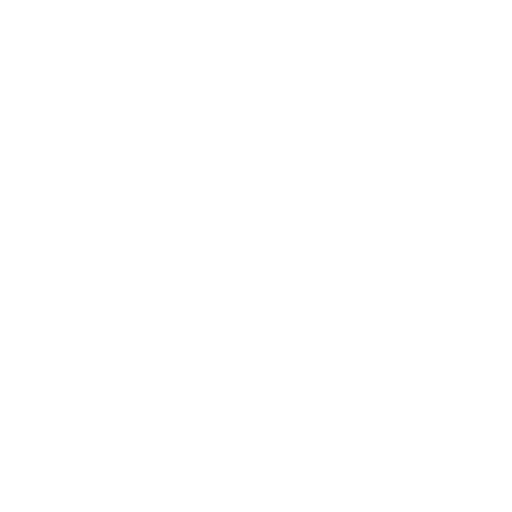
t = 0.00 s
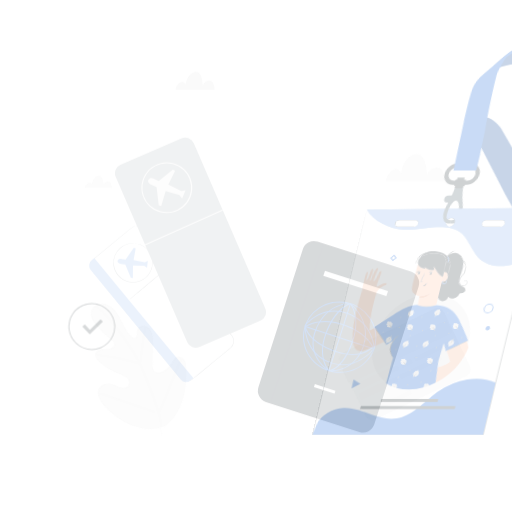
t = 0.23 s
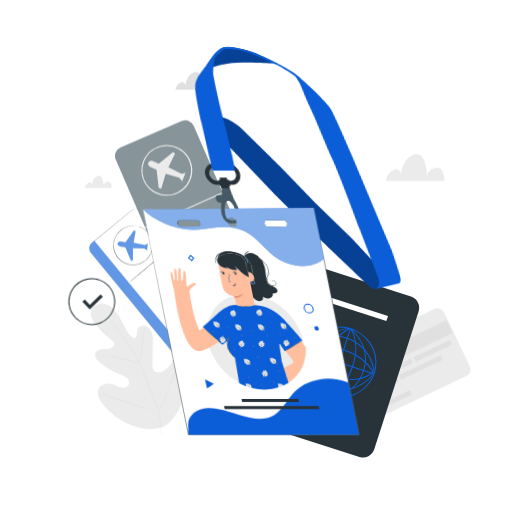
t = 0.68 s
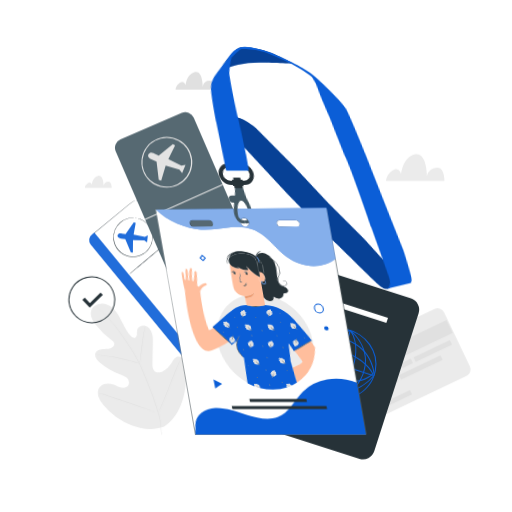
t = 0.90 s
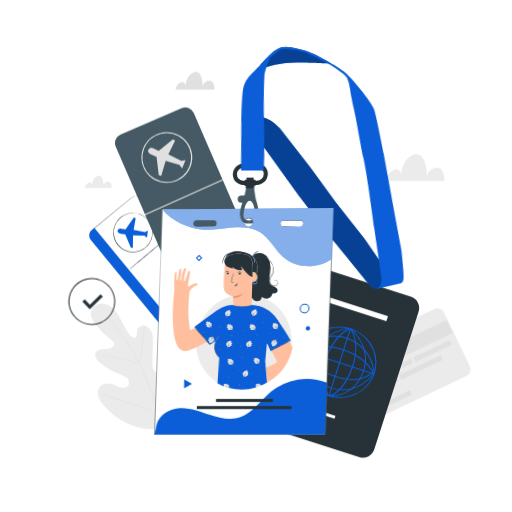
t = 1.20 s
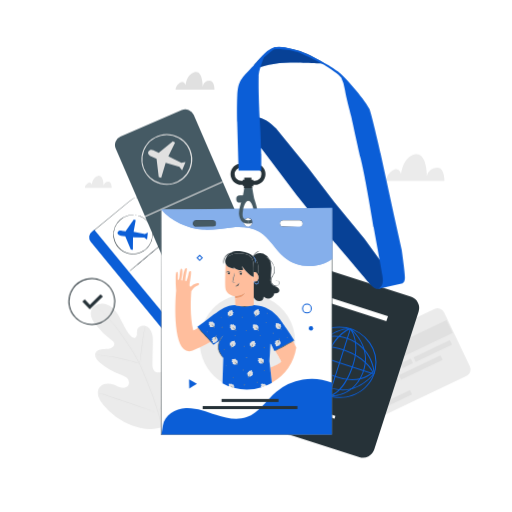
t = 1.50 s

The animated SVG that drew these frames (rendered in a browser with its animation timeline set to each time). Animation: 4 CSS @keyframes rules; one cycle of 1.50 s.

<svg class="animated" id="freepik_stories-id-card" xmlns="http://www.w3.org/2000/svg" viewBox="0 0 500 500" version="1.1" xmlns:xlink="http://www.w3.org/1999/xlink" xmlns:svgjs="http://svgjs.com/svgjs"><style>svg#freepik_stories-id-card:not(.animated) .animable {opacity: 0;}svg#freepik_stories-id-card.animated #freepik--background-complete--inject-1 {animation: 1s 1 forwards cubic-bezier(.36,-0.01,.5,1.38) fadeIn;animation-delay: 0s;}svg#freepik_stories-id-card.animated #freepik--Icon--inject-1 {animation: 1s 1 forwards cubic-bezier(.36,-0.01,.5,1.38) slideUp;animation-delay: 0s;}svg#freepik_stories-id-card.animated #freepik--Tickets--inject-1 {animation: 1.5s 1 forwards cubic-bezier(.36,-0.01,.5,1.38) slideUp;animation-delay: 0s;}svg#freepik_stories-id-card.animated #freepik--Passport--inject-1 {animation: 1s 1 forwards cubic-bezier(.36,-0.01,.5,1.38) slideDown;animation-delay: 0s;}svg#freepik_stories-id-card.animated #freepik--id-card--inject-1 {animation: 1.5s 1 forwards cubic-bezier(.36,-0.01,.5,1.38) lightSpeedRight;animation-delay: 0s;}            @keyframes fadeIn {                0% {                    opacity: 0;                }                100% {                    opacity: 1;                }            }                    @keyframes slideUp {                0% {                    opacity: 0;                    transform: translateY(30px);                }                100% {                    opacity: 1;                    transform: inherit;                }            }                    @keyframes slideDown {                0% {                    opacity: 0;                    transform: translateY(-30px);                }                100% {                    opacity: 1;                    transform: translateY(0);                }            }                    @keyframes lightSpeedRight {              from {                transform: translate3d(50%, 0, 0) skewX(-20deg);                opacity: 0;              }              60% {                transform: skewX(10deg);                opacity: 1;              }              80% {                transform: skewX(-2deg);              }              to {                opacity: 1;                transform: translate3d(0, 0, 0);              }            }        </style><g id="freepik--background-complete--inject-1" class="animable" style="transform-origin: 272.373px 247.376px;"><path d="M160.24,416.67c17.71-11.82,22-34.19,21.66-54.36-.07-3.37.36-6.91-1.22-9.88s-5.32-5.05-8.4-3.68c-2.55,1.14-3.7,4-5.15,6.41a19.87,19.87,0,0,1-8.11,7.42c-2.19,1.08-4.89,1.72-7,.52-2.92-1.65-3.21-5.66-3.13-9q.19-9.34.4-18.71c.08-3.34.14-6.76-.86-9.95s-3.29-6.18-6.51-7.12-7.23.84-8,4.1a32.1,32.1,0,0,0-.16,4.17c-.11,1.39-.79,2.91-2.14,3.28s-2.7-.6-3.7-1.59c-3.44-3.43-5.75-7.82-7.9-12.18s-4.24-8.83-7.36-12.56-7.47-6.72-12.32-7.06S90.3,299,89,303.69s1.41,9.53,4.39,13.4a75.37,75.37,0,0,0,15.52,15.06,6.17,6.17,0,0,1,2.6,2.83c.7,2.24-1.48,4.43-3.72,5.13-2.54.79-5.28.49-7.93.76s-5.53,1.38-6.57,3.83c-1.44,3.4,1.4,7,4.22,9.42a65,65,0,0,0,19,11.22c2.48.93,5.09,1.76,7.08,3.52s3.15,4.79,1.9,7.13-4.38,3.05-7,2.53-4.92-1.95-7.4-2.92c-4.63-1.8-10.65-1.57-13.7,2.36-2,2.58-2.23,6.22-1.29,9.35a24.45,24.45,0,0,0,5,8.34,65.09,65.09,0,0,0,27.54,19.73c10.75,3.86,20.75,5,31.55,1.29" style="fill: rgb(235, 235, 235); transform-origin: 135.292px 357.694px;" id="el4m218ak7io4" class="animable"></path><path d="M157.79,424.48c-.62-8,.2-10.31-2.67-20.51a299,299,0,0,0-11.57-32.46l-3.47-8.36c-1.15-2.74-2.28-5.45-3.56-8a149.55,149.55,0,0,0-8.2-14.46c-2.84-4.48-5.69-8.63-8.39-12.49s-5.3-7.4-7.8-10.53a121,121,0,0,0-12.91-13.9c-1.64-1.52-3-2.65-3.86-3.42l-1-.85a3.12,3.12,0,0,0-.36-.28,4.36,4.36,0,0,0,.33.31l1,.9c.88.79,2.18,1.95,3.8,3.49a125.92,125.92,0,0,1,12.76,14c2.47,3.14,5,6.69,7.73,10.55s5.52,8,8.34,12.5a149.11,149.11,0,0,1,8.15,14.43c1.27,2.57,2.4,5.27,3.54,8s2.3,5.53,3.47,8.35a303.62,303.62,0,0,1,11.59,32.39c2.88,10.18,2.1,12.45,2.76,20.42" style="fill: rgb(224, 224, 224); transform-origin: 125.895px 361.89px;" id="elgz1crlu1xtq" class="animable"></path><path d="M136.39,355.06a7.63,7.63,0,0,0,.33-1.43c.19-.92.42-2.27.68-3.93.52-3.33,1.08-7.94,1.7-13s1.26-9.7,1.85-13c.29-1.66.54-3,.73-3.91a7.56,7.56,0,0,0,.23-1.45,8.65,8.65,0,0,0-.42,1.4c-.25.91-.55,2.24-.89,3.89-.69,3.3-1.39,7.9-2,13s-1.15,9.62-1.56,13c-.21,1.6-.38,2.92-.51,4A9,9,0,0,0,136.39,355.06Z" style="fill: rgb(224, 224, 224); transform-origin: 139.15px 336.7px;" id="elu0cshv6hupn" class="animable"></path><path d="M92.92,346.37a1.62,1.62,0,0,0,.45.08l1.29.13c1.12.1,2.73.26,4.73.51,4,.47,9.47,1.33,15.48,2.54s11.4,2.56,15.26,3.64c1.94.53,3.5,1,4.57,1.33L136,355a2,2,0,0,0,.44.1s-.13-.08-.41-.19l-1.21-.46c-1.06-.38-2.61-.9-4.54-1.48-3.85-1.18-9.24-2.57-15.26-3.8s-11.53-2-15.54-2.4c-2-.2-3.63-.3-4.76-.35l-1.3,0A1.23,1.23,0,0,0,92.92,346.37Z" style="fill: rgb(224, 224, 224); transform-origin: 114.68px 350.732px;" id="el4yfy5ackqke" class="animable"></path><path d="M154.64,403.15a2.22,2.22,0,0,0,.3-.52l.76-1.55c.66-1.35,1.56-3.32,2.64-5.77,2.17-4.91,5-11.77,7.94-19.38s5.71-14.48,7.8-19.42c1-2.41,1.87-4.39,2.49-5.83.27-.65.5-1.17.67-1.59a2.12,2.12,0,0,0,.2-.57,5,5,0,0,0-.29.53l-.76,1.55c-.66,1.35-1.56,3.32-2.64,5.77-2.17,4.9-5,11.76-7.94,19.38s-5.72,14.48-7.8,19.41L155.52,401c-.28.65-.5,1.17-.67,1.59A3.86,3.86,0,0,0,154.64,403.15Z" style="fill: rgb(224, 224, 224); transform-origin: 166.04px 375.835px;" id="elnhp18npv91" class="animable"></path><path d="M97,383.87a3.73,3.73,0,0,0,.57.23l1.68.57,6.18,2.06c5.21,1.74,12.39,4.24,20.3,7s15.12,5.22,20.37,6.88c2.63.83,4.75,1.48,6.23,1.91L154,403a2.74,2.74,0,0,0,.6.13,3.73,3.73,0,0,0-.57-.23l-1.68-.57-6.18-2.06c-5.21-1.74-12.39-4.24-20.31-7s-15.12-5.23-20.36-6.88c-2.63-.83-4.75-1.49-6.23-1.91L97.6,384A2.74,2.74,0,0,0,97,383.87Z" style="fill: rgb(224, 224, 224); transform-origin: 125.8px 393.5px;" id="elalq1jd5ckn" class="animable"></path><g id="elyb7fym2hl3p"><rect x="339.09" y="319.39" width="112.68" height="72.55" rx="6.99" style="fill: rgb(235, 235, 235); transform-origin: 395.43px 355.665px; transform: rotate(-25.48deg);" class="animable"></rect></g><g id="elteq7nlmb0h7"><rect x="331.84" y="336.13" width="112.68" height="13.99" style="fill: rgb(224, 224, 224); transform-origin: 388.18px 343.125px; transform: rotate(-25.48deg);" class="animable"></rect></g><g id="elmzzadsotfg"><rect x="346.47" y="365.92" width="44.81" height="4.82" style="fill: rgb(224, 224, 224); transform-origin: 368.875px 368.33px; transform: rotate(-25.48deg);" class="animable"></rect></g><g id="elidlpvdwavya"><rect x="388.47" y="356.57" width="44.81" height="4.82" style="fill: rgb(224, 224, 224); transform-origin: 410.875px 358.98px; transform: rotate(-25.48deg);" class="animable"></rect></g><g id="elndk71epyb9g"><rect x="358.65" y="390.3" width="44.81" height="4.82" style="fill: rgb(224, 224, 224); transform-origin: 381.055px 392.71px; transform: rotate(-25.48deg);" class="animable"></rect></g><g id="elar8tq925kxi"><rect x="391.56" y="352.45" width="11.12" height="4.82" style="fill: rgb(224, 224, 224); transform-origin: 397.12px 354.86px; transform: rotate(-25.48deg);" class="animable"></rect></g><g id="el331fb529m2h"><rect x="403.03" y="340.3" width="39.18" height="4.82" style="fill: rgb(224, 224, 224); transform-origin: 422.62px 342.71px; transform: rotate(-25.48deg);" class="animable"></rect></g><g id="elzstnn2i5w"><rect x="350.84" y="376.06" width="39.18" height="4.82" style="fill: rgb(224, 224, 224); transform-origin: 370.43px 378.47px; transform: rotate(-25.48deg);" class="animable"></rect></g><path d="M377,176.71h57.1s0-13.07-6.74-13.07a10.38,10.38,0,0,0-10.47,8.1s0-24.4-12.28-20.82c-11.61,3.39-12.93,19-12.93,19s-2.09-7.86-8.39-3.43S377,176.71,377,176.71Z" style="fill: rgb(235, 235, 235); transform-origin: 405.55px 163.636px;" id="el079lekanlikj" class="animable"></path><path d="M171.46,87.6h38s0-8.71-4.48-8.71a6.91,6.91,0,0,0-7,5.4s0-16.24-8.18-13.86c-7.73,2.26-8.6,12.65-8.6,12.65s-1.4-5.23-5.59-2.28S171.46,87.6,171.46,87.6Z" style="fill: rgb(224, 224, 224); transform-origin: 190.46px 78.8959px;" id="elq7n7emtfoo9" class="animable"></path><path d="M82.85,183.53h26.2s0-6-3.1-6a4.76,4.76,0,0,0-4.8,3.72s0-11.19-5.63-9.55c-5.33,1.55-5.94,8.72-5.94,8.72s-1-3.61-3.84-1.58A6.23,6.23,0,0,0,82.85,183.53Z" style="fill: rgb(235, 235, 235); transform-origin: 95.95px 177.533px;" id="elxec2r71dtjj" class="animable"></path></g><g id="freepik--Icon--inject-1" class="animable" style="transform-origin: 89.6589px 294.41px;"><path d="M89.64,317.28a22.87,22.87,0,1,1,21.11-31.69c.08.22,2.09,5.34,1.75,9.06a22.85,22.85,0,0,1-22.86,22.63Zm0-44.74a21.88,21.88,0,1,0,21.88,22.08v0c.32-3.49-1.67-8.57-1.69-8.62a21.88,21.88,0,0,0-20.2-13.42Z" style="fill: rgb(38, 50, 56); transform-origin: 89.6589px 294.41px;" id="el129gzr8lajii" class="animable"></path><polygon points="87.61 302.11 80.41 294.36 82.74 292.19 87.71 297.54 98.15 287.27 100.39 289.54 87.61 302.11" style="fill: rgb(38, 50, 56); transform-origin: 90.4px 294.69px;" id="elcrqbqmzi3mm" class="animable"></polygon></g><g id="freepik--Tickets--inject-1" class="animable animator-active" style="transform-origin: 172.401px 227.386px;"><g id="els7wchgcna6f"><rect x="125.86" y="192.66" width="65.07" height="151.96" rx="8.91" style="fill: rgb(255, 255, 255); transform-origin: 158.395px 268.64px; transform: rotate(-39.43deg);" class="animable"></rect></g><path d="M140.94,196.17a2.81,2.81,0,0,1-.2-.2c-.13-.12-.3-.33-.56-.57a8.84,8.84,0,0,0-10.69-1.11,32.52,32.52,0,0,0-2.93,2.3L92,225.15a8.73,8.73,0,0,0-2.53,9.79,10.25,10.25,0,0,0,2,3.17l10.25,12.44L124.29,278l51.77,62.93a9.76,9.76,0,0,0,1.94,1.75,9.47,9.47,0,0,0,2.38,1.08,8.63,8.63,0,0,0,5.13-.13,13.11,13.11,0,0,0,4.36-2.85l4.09-3.36L210,324.23l7.83-6.43c1.29-1.07,2.58-2.12,3.86-3.17l1.91-1.58a24.06,24.06,0,0,0,1.85-1.59,8.68,8.68,0,0,0,2-8.77,9,9,0,0,0-1-2.09c-.44-.62-1-1.24-1.47-1.85l-3-3.65-42.22-51.45-28.43-34.71-7.71-9.45-2-2.47c-.45-.56-.66-.85-.66-.85s.24.27.7.82l2,2.43c1.78,2.16,4.41,5.32,7.78,9.39L180,243.42l42.31,51.37,3,3.65c.5.62,1,1.21,1.49,1.89a9.4,9.4,0,0,1,1.09,2.2,9.21,9.21,0,0,1-2.1,9.28,23.83,23.83,0,0,1-1.88,1.63L222,315l-3.86,3.18-7.82,6.43-16.06,13.21-4.09,3.37c-.7.55-1.34,1.13-2.09,1.67a8.65,8.65,0,0,1-2.43,1.26,9.1,9.1,0,0,1-5.44.14,9.71,9.71,0,0,1-2.52-1.14,10.44,10.44,0,0,1-2.07-1.86l-51.73-63-22.57-27.49L91.12,238.36a10.6,10.6,0,0,1-2.07-3.28,9.18,9.18,0,0,1-.58-3.76,9.06,9.06,0,0,1,3.24-6.45l34.72-28.44a32.65,32.65,0,0,1,3-2.3,9,9,0,0,1,8.18-.54,8.77,8.77,0,0,1,2.63,1.77A10,10,0,0,1,140.94,196.17Z" style="fill: rgb(38, 50, 56); transform-origin: 158.407px 268.732px;" id="eltjirmo1451k" class="animable"></path><path d="M92.13,224.49l33.94,41.12,62.8,76.07-3,2.39a6.7,6.7,0,0,1-9.36-1L88.62,236.14a6.94,6.94,0,0,1,1.27-10Z" style="fill: rgb(11, 94, 215); transform-origin: 137.959px 285.009px;" id="el2mjr7ldek8m" class="animable"></path><line x1="125.71" y1="265.61" x2="168.29" y2="229.74" style="fill: rgb(255, 255, 255); transform-origin: 147px 247.675px;" id="el2e9mnvujt3y" class="animable"></line><path d="M168.29,229.74c.09.11-9.36,8.23-21.12,18.13s-21.36,17.85-21.46,17.74,9.37-8.23,21.13-18.14S168.2,229.63,168.29,229.74Z" style="fill: rgb(38, 50, 56); transform-origin: 147px 247.675px;" id="elmrq3qpz5ex" class="animable"></path><g id="elbkexnuktd9b"><circle cx="129.98" cy="228.9" r="19.05" style="fill: rgb(255, 255, 255); transform-origin: 129.98px 228.9px; transform: rotate(-47.24deg);" class="animable"></circle></g><path d="M134.07,210.29a1.44,1.44,0,0,1-.31,0l-.9-.13a10.48,10.48,0,0,0-1.46-.14,13.08,13.08,0,0,0-2,0,18.15,18.15,0,0,0-5.36,1,19.08,19.08,0,0,0-6.26,3.56,18.86,18.86,0,0,0-6.43,16.84,17.68,17.68,0,0,0,1.49,5.2,16.78,16.78,0,0,0,3,4.73,18.72,18.72,0,0,0,21.7,4.77,20.85,20.85,0,0,0,2.52-1.33,19.85,19.85,0,0,0,2.23-1.7,17.73,17.73,0,0,0,3.53-4.09,18.92,18.92,0,0,0-3-23.84,18.21,18.21,0,0,0-4.45-3.15,15.22,15.22,0,0,0-1.83-.82,11,11,0,0,0-1.38-.48l-.87-.26a1.21,1.21,0,0,1-.29-.11,1.11,1.11,0,0,1,.3.06l.89.21a9.09,9.09,0,0,1,1.41.44,13.37,13.37,0,0,1,1.86.78,17.94,17.94,0,0,1,4.56,3.12,19.22,19.22,0,0,1,6.14,14.59,19.27,19.27,0,0,1-3,9.71,18,18,0,0,1-3.6,4.22,20.89,20.89,0,0,1-2.29,1.74,20,20,0,0,1-2.59,1.37,19.18,19.18,0,0,1-22.29-4.89,18,18,0,0,1-3.12-4.87,18.17,18.17,0,0,1-1.5-5.34,19.3,19.3,0,0,1,1.38-10.06,19.2,19.2,0,0,1,11.68-10.67,17.57,17.57,0,0,1,5.46-.92,12.66,12.66,0,0,1,2,.07,8.54,8.54,0,0,1,1.47.19l.89.17Z" style="fill: rgb(38, 50, 56); transform-origin: 129.887px 229.037px;" id="elw06ke1zesog" class="animable"></path><path d="M114.81,227.17s-.66,2.49,3.36,3l4.17.55,5.42,13,2,.11.12-12.07,11,.16,2.73,1.91.77-6.73-2.9,1.46-11-2.11,2.05-11.58-1.92-.43-8,11.49-3.64-.65S115.48,224.11,114.81,227.17Z" style="fill: rgb(11, 94, 215); transform-origin: 129.575px 229.135px;" id="elveqpiv0q74" class="animable"></path><path d="M189.16,112.14l69.9,161.53a8.9,8.9,0,0,1-4.64,11.71L194.6,311.27a8.9,8.9,0,0,1-11.71-4.64L113,145.11a8.91,8.91,0,0,1,4.64-11.71l59.82-25.89A8.91,8.91,0,0,1,189.16,112.14Z" style="fill: rgb(69, 90, 100); transform-origin: 186.032px 209.393px;" id="elbfilesl72z" class="animable"></path><path d="M162.78,180.58a24.84,24.84,0,1,1,7.12-1A24.73,24.73,0,0,1,162.78,180.58Zm.08-48.6a23.79,23.79,0,1,0,11.28,2.86A23.84,23.84,0,0,0,162.86,132Z" style="fill: rgb(224, 224, 224); transform-origin: 162.921px 155.74px;" id="els2cppwab1rf" class="animable"></path><path d="M144.92,148s-1.68,2.82,3.05,4.91l4.92,2.14L155,172.88l2.43.84L161.78,159,175.19,163l2.67,3.3,3.32-8-4.07.78-12.69-6.44L171,139.19,168.8,138,155,149.28l-4.23-2.08S146.82,144.48,144.92,148Z" style="fill: rgb(224, 224, 224); transform-origin: 162.905px 155.86px;" id="elhgwooc6xi8j" class="animable"></path><g id="el5jmpxfxf02p"><rect x="138.08" y="194.01" width="83.01" height="1" style="fill: rgb(224, 224, 224); transform-origin: 179.585px 194.51px; transform: rotate(-24.16deg);" class="animable"></rect></g></g><g id="freepik--Passport--inject-1" class="animable" style="transform-origin: 330.545px 353.4px;"><g id="ele080vq6e5ws"><rect x="271.15" y="271.16" width="118.79" height="164.48" rx="11.49" style="fill: rgb(38, 50, 56); transform-origin: 330.545px 353.4px; transform: rotate(17.82deg);" class="animable"></rect></g><path d="M332.1,388.67a37.53,37.53,0,0,1-7-.68c-19.43-3.77-32.25-22.19-28.59-41.05a34.09,34.09,0,0,1,15-22.2,36.63,36.63,0,0,1,49.81,9.66,34.16,34.16,0,0,1,5.63,26.2l-.49-.09.49.09C363.72,377.17,348.84,388.67,332.1,388.67Zm-.86-68.8a35,35,0,0,0-19.2,5.71,33.12,33.12,0,0,0-14.58,21.55c-3.56,18.32,8.91,36.21,27.8,39.87a35.62,35.62,0,0,0,6.84.67c16.27,0,30.73-11.16,33.85-27.26h0A33.14,33.14,0,0,0,360.48,335a35.18,35.18,0,0,0-22.33-14.43A36.11,36.11,0,0,0,331.24,319.87Z" style="fill: rgb(11, 94, 215); transform-origin: 331.73px 353.775px;" id="el35abgileh9y" class="animable"></path><path d="M334.6,381.28a36,36,0,0,1-12.07-2.13c-26.09-9.16-25.15-36.61-25.14-36.88v-.16l.1-.12c.16-.21,16.28-21.16,41.83-12s26.58,34.2,26.59,34.45v.17l-.1.14C365.68,365,353.75,381.28,334.6,381.28Zm-36.22-38.81c0,2.21.12,27.19,24.48,35.74s40.61-12,42-13.89c-.13-2.19-2.14-24.84-25.92-33.38S299.74,340.77,298.38,342.47Z" style="fill: rgb(11, 94, 215); transform-origin: 331.647px 354.477px;" id="el5xuj293ehey" class="animable"></path><path d="M343.81,371.35a48.41,48.41,0,0,1-16.75-3.25c-27.89-10.26-29.31-24.07-29.36-24.65l0-.29.24-.16c.14-.1,14.65-9.92,37.79-1.74s28.54,21.36,28.76,21.92l.11.28-.2.23C364.3,363.79,357.65,371.35,343.81,371.35Zm-45.07-27.69c.38,2,3.64,14.3,28.66,23.5,22.82,8.39,34.35-2.18,36-3.89-.93-2-7.24-13.7-28-21.07C314.39,334.78,300.75,342.41,298.74,343.66Z" style="fill: rgb(11, 94, 215); transform-origin: 331.15px 354.679px;" id="elyh3ipe094t" class="animable"></path><g id="elxwmpgsprpcr"><rect x="330.61" y="319.5" width="1" height="69.21" style="fill: rgb(11, 94, 215); transform-origin: 331.11px 354.105px; transform: rotate(-71.99deg);" class="animable"></rect></g><path d="M323.5,387.1a18.07,18.07,0,0,1-2.39-.12l-.19-.06c-.23-.14-22.89-14-13.45-39.49,5.46-14.76,14.6-21.29,21.31-24.16a31.49,31.49,0,0,1,13.43-2.73h.15l.12.09c.23.17,22.46,17.63,12.38,43.38-5.26,13.44-14.15,19-20.68,21.25A33.12,33.12,0,0,1,323.5,387.1Zm-2.15-1.1c1.67.17,23.13,1.8,32.58-22.35s-10.2-40.71-11.94-42.12c-2-.08-23.82-.15-33.59,26.25C299.55,371.71,319.82,385,321.35,386Z" style="fill: rgb(11, 94, 215); transform-origin: 331.326px 353.818px;" id="elek8b5snf6r" class="animable"></path><path d="M321,387l-.15-.16c-.12-.12-11.8-12.8-3.39-35.91,9.71-26.7,24-30.23,24.64-30.37l.3-.07.2.24c.1.13,10.63,13.48,2,37.77-10,28-22.81,28.49-23.36,28.5Zm21-65.38c-2.12.68-14.88,5.64-23.61,29.65-4.29,11.79-3.19,20.67-1.5,26a25.35,25.35,0,0,0,4.52,8.67c1.71-.21,13.18-2.51,22.2-27.82,4.43-12.4,3.7-21.75,2.31-27.4A27.16,27.16,0,0,0,342,321.61Z" style="fill: rgb(11, 94, 215); transform-origin: 331.207px 353.745px;" id="elr1q6lc2qte" class="animable"></path><g id="el61rctdcf6mj"><rect x="297.31" y="353.26" width="68.74" height="1" style="fill: rgb(11, 94, 215); transform-origin: 331.68px 353.76px; transform: rotate(-72.26deg);" class="animable"></rect></g><g id="el0jewk5bd2rc7"><rect x="306.47" y="402.72" width="21.14" height="2.96" style="fill: rgb(255, 255, 255); transform-origin: 317.04px 404.2px; transform: rotate(17.82deg);" class="animable"></rect></g><path d="M263.75,418.31c-.14-.05,11.44-35,25.86-78.07s26.23-78,26.37-77.91-11.45,35-25.87,78.07S263.88,418.35,263.75,418.31Z" style="fill: rgb(38, 50, 56); transform-origin: 289.865px 340.32px;" id="el82d81v89p4u" class="animable"></path><g id="elvimohp6s7sq"><rect x="314.98" y="298.61" width="64.63" height="5.36" style="fill: rgb(255, 255, 255); transform-origin: 347.295px 301.29px; transform: rotate(17.82deg);" class="animable"></rect></g></g><g id="freepik--id-card--inject-1" class="animable" style="transform-origin: 276.397px 235.289px;"><path d="M246.23,182.68s1.55,9.73,2.22,11.86,3.92,10.85,2.91,16.1-3.74,8.12-8.92,7.58l-.12-3s5.46,0,5.68-4.36-1-11.41-3.57-13.87a4.16,4.16,0,0,0-2.8-1.23V182.68Z" style="fill: rgb(69, 90, 100); transform-origin: 246.591px 200.482px;" id="elo5lb72yxrip" class="animable"></path><path d="M317.55,62.23s-27.63-1.33-34-1.17a102.12,102.12,0,0,0-21,2.17c-8,1.8-13.49,4.06-16.35,6.83l2-6.55s14.14-17.1,21.75-17.5,21.43,2.6,29.84,6.61S317.55,62.23,317.55,62.23Z" style="fill: rgb(11, 94, 215); transform-origin: 281.875px 58.0171px;" id="elk3ymsfdx8ua" class="animable"></path><g id="elq6pnwx1s11"><path d="M317.55,62.23s-27.63-1.33-34-1.17a102.12,102.12,0,0,0-21,2.17c-8,1.8-13.49,4.06-16.35,6.83l2-6.55s14.14-17.1,21.75-17.5,21.43,2.6,29.84,6.61S317.55,62.23,317.55,62.23Z" style="opacity: 0.3; transform-origin: 281.875px 58.0171px;" class="animable"></path></g><path d="M377,262.19l-21.08-29-29.12-35.36-26.49-34.72L269.11,124.9s-13.59-14.15-22.32-9.43a8.62,8.62,0,0,0-2.21,6.21l1.22,12.15c-.08-.85,9.86,11.45,9.86,11.45l33.84,44.93,35.64,44.38s31.62,37.31,34.53,40.77,7.49,8.74,12.21,6.11a8.45,8.45,0,0,0,3.88-10.27C374.79,268.57,377,262.19,377,262.19Z" style="fill: rgb(11, 94, 215); transform-origin: 310.785px 198.343px;" id="elbzbt9trkwa5" class="animable"></path><g id="elog1cl4n30x7"><path d="M377,262.19l-21.08-29-29.12-35.36-26.49-34.72L269.11,124.9s-13.59-14.15-22.32-9.43a8.62,8.62,0,0,0-2.21,6.21l1.22,12.15c-.08-.85,9.86,11.45,9.86,11.45l33.84,44.93,35.64,44.38s31.62,37.31,34.53,40.77,7.49,8.74,12.21,6.11a8.45,8.45,0,0,0,3.88-10.27C374.79,268.57,377,262.19,377,262.19Z" style="opacity: 0.3; transform-origin: 310.785px 198.343px;" class="animable"></path></g><path d="M392.65,246.57h0c-.17-1.23-.28-2-.28-2l-7.61-34.33-13.19-60.7s-8.29-36.55-10.89-43.15S338.46,76.3,331,70.58c-2.38-1.81-8.27-5.76-11.26-7.47h0s-20.2-12.26-34.53-15.3S265.48,43.26,253.08,58l-1.62,3.53s14.16-12.36,16.32-13.27,13.49-.23,21.88,2.38,26.76,12.52,26.83,12.56c4.42,2.73,15.4,9.75,16.68,12.62a36.47,36.47,0,0,1,3.61,11.62c1.34,8.2,4.45,19,6.35,27,0,0,7.79,35.79,8.61,38.69,4.22,14.76,13.09,68.45,13.09,68.45s8.27,44.87,8.55,47.37,2.2,10-4.1,13.17l23.93-5.55s2.08-.55,2.22-5.13C395.54,267.76,393.42,252.12,392.65,246.57Z" style="fill: rgb(11, 94, 215); transform-origin: 323.447px 163.964px;" id="elnkgpp5t8w3" class="animable"></path><path d="M157.6,204.62V424.51H324.2V204.62ZM208,221.5H191.76a3.27,3.27,0,1,1,0-6.53H208a3.27,3.27,0,0,1,0,6.53Zm34.23,0a4.38,4.38,0,1,1,4.38-4.38A4.38,4.38,0,0,1,242.21,221.5Zm50.35,0H276.33a3.27,3.27,0,0,1,0-6.53h16.23a3.27,3.27,0,0,1,0,6.53Z" style="fill: rgb(255, 255, 255); transform-origin: 240.9px 314.565px;" id="elgflcuif2ndd" class="animable"></path><path d="M157.6,204.62V424.51H324.2V204.62ZM208,221.5H191.76a3.27,3.27,0,1,1,0-6.53H208a3.27,3.27,0,0,1,0,6.53Zm34.23,0a4.38,4.38,0,1,1,4.38-4.38A4.38,4.38,0,0,1,242.21,221.5Zm50.35,0H276.33a3.27,3.27,0,0,1,0-6.53h16.23a3.27,3.27,0,0,1,0,6.53Z" style="fill: none; transform-origin: 240.9px 314.565px;" id="elytihq40omf" class="animable"></path><path d="M292.56,221.5a4.05,4.05,0,0,0,1.88-.73,3.11,3.11,0,0,0-1.31-5.54,16.22,16.22,0,0,0-2,0l-4.49,0-10.31,0a3,3,0,0,0-3,3.2,3,3,0,0,0,3.06,2.83l8.41.06,5.68.08,1.54,0a1.8,1.8,0,0,1,.54.05,2.34,2.34,0,0,1-.54.05l-1.54,0-5.68.08-8.41.06a3.54,3.54,0,0,1-2.39-.89,3.51,3.51,0,0,1-.26-5,3.53,3.53,0,0,1,2.59-1.15l10.31,0,4.49,0a15.85,15.85,0,0,1,2.07.07,3.49,3.49,0,0,1,1.74.92,3.4,3.4,0,0,1,1,3.11,3.3,3.3,0,0,1-1.34,2.08,3.14,3.14,0,0,1-1.46.56A1.47,1.47,0,0,1,292.56,221.5Z" style="fill: rgb(38, 50, 56); transform-origin: 284.409px 218.116px;" id="elnvtw2kul5bf" class="animable"></path><path d="M242.21,221.5c0-.05.39-.05,1-.24a4.34,4.34,0,0,0,2.3-1.6,4.25,4.25,0,0,0,.55-3.95,4.15,4.15,0,0,0-7.78,0,4.22,4.22,0,0,0,.55,3.95,4.36,4.36,0,0,0,2.29,1.6c.66.19,1.05.19,1.05.24s-.1,0-.28,0a3.46,3.46,0,0,1-.82-.08,4.34,4.34,0,0,1-2.53-1.58,4.53,4.53,0,0,1-.71-4.34,4.61,4.61,0,0,1,8.68,0,4.56,4.56,0,0,1-.71,4.34,4.33,4.33,0,0,1-2.54,1.58,3.39,3.39,0,0,1-.81.08C242.31,221.53,242.21,221.52,242.21,221.5Z" style="fill: rgb(38, 50, 56); transform-origin: 242.168px 216.983px;" id="elo8b82la0xw" class="animable"></path><path d="M208,221.5a4.05,4.05,0,0,0,1.88-.73,3.13,3.13,0,0,0,.25-4.75,3.07,3.07,0,0,0-1.55-.79,16.26,16.26,0,0,0-2,0l-4.5,0-10.3,0a3,3,0,0,0-3,3.2,3,3,0,0,0,3.05,2.83l8.42.06,5.67.08,1.54,0a1.73,1.73,0,0,1,.54.05,2.24,2.24,0,0,1-.54.05l-1.54,0-5.67.08-8.42.06a3.55,3.55,0,0,1-2.39-.89,3.51,3.51,0,0,1-.26-5,3.57,3.57,0,0,1,2.6-1.15l10.3,0,4.5,0a15.85,15.85,0,0,1,2.07.07,3.53,3.53,0,0,1,1.74.92,3.44,3.44,0,0,1,1,3.11,3.31,3.31,0,0,1-1.35,2.08,3.1,3.1,0,0,1-1.46.56A1.5,1.5,0,0,1,208,221.5Z" style="fill: rgb(38, 50, 56); transform-origin: 199.852px 218.116px;" id="el4ovg9xwexvf" class="animable"></path><path d="M157.6,204.62l166.6-.22h.22v.22c0,62.19,0,138.06.05,219.87v.28h-.27l-166.6,0h-.24v-.23c.13-130.32.23-217.83.23-219.89,0,2.06.1,89.57.23,219.89l-.23-.24,166.6,0-.26.26v0c0-81.81,0-157.68.05-219.87l.21.21Z" style="fill: rgb(38, 50, 56); transform-origin: 240.915px 314.585px;" id="ele022zcp8068" class="animable"></path><path d="M299.79,306.06a4.77,4.77,0,1,1,4.76-4.77A4.78,4.78,0,0,1,299.79,306.06Zm0-8.54a3.77,3.77,0,1,0,3.76,3.77A3.77,3.77,0,0,0,299.79,297.52Z" style="fill: rgb(11, 94, 215); transform-origin: 299.78px 301.29px;" id="elq1irsqyp9of" class="animable"></path><circle cx="303.67" cy="320.63" r="2.13" style="fill: rgb(11, 94, 215); transform-origin: 303.67px 320.63px;" id="elv2dsrzq6oqd" class="animable"></circle><path d="M195,255.06l-3.17-3.16,3.17-3.17,3.17,3.17Zm-1.75-3.16,1.75,1.75,1.76-1.75L195,250.14Z" style="fill: rgb(11, 94, 215); transform-origin: 195px 251.895px;" id="el8nmr6uv9nl" class="animable"></path><polygon points="184.63 370.56 188.5 372.68 192.36 374.81 188.58 377.09 184.81 379.37 184.72 374.97 184.63 370.56" style="fill: rgb(11, 94, 215); transform-origin: 188.495px 374.965px;" id="elxn9ok28920a" class="animable"></polygon><path d="M268.13,342.82l-.14.08L264.64,336h0l-.54-.12-1,16.92.7,6.27c5.54-2.13,11.11-4.65,10.68-6.07-.23-.75-2.83-5.23-5.84-10.27a2.24,2.24,0,0,1-.67.25Z" style="fill: rgb(235, 235, 235); transform-origin: 268.802px 347.475px;" id="elkj1pjesczss" class="animable"></path><path d="M257.56,289.89a4.39,4.39,0,0,1-4.41,4.16,6.42,6.42,0,0,1-5.38-3.72l0,7.52c.18,0,.29-.05.3,0h0c11,.71,19.11,5.47,25.21,13.8h0s9.4,13,14,20.64L286,333a1.09,1.09,0,0,0,.08.15,8.53,8.53,0,0,1,1.69-.74,8.74,8.74,0,0,1-1.56,1c.64,1.17,1.27,2.36,1.88,3.58.08-1.06.13-2.12.13-3.2a46.64,46.64,0,0,0-26.83-42.22,6.11,6.11,0,0,1-3.39-1.43Z" style="fill: rgb(235, 235, 235); transform-origin: 267.995px 313.44px;" id="elb2pz9dsmq1g" class="animable"></path><path d="M229.48,297.81s.1,0,.27,0c-.08-2.64-.22-6.25-.28-7.81l-.05-.78a11.15,11.15,0,0,1-1.12-.2,46.76,46.76,0,0,0-29.11,25.35l9.41-7.13C216.21,301.66,221.25,298.16,229.48,297.81Z" style="fill: rgb(235, 235, 235); transform-origin: 214.47px 301.695px;" id="el4612us8li7m" class="animable"></path><path d="M216.15,346.76c1,1.77,1.82,2.75,1.77,2.8s-.29-.21-.69-.69a19.66,19.66,0,0,1-1.53-2.16c-.59-1-1.28-2.06-2-3.41a11.06,11.06,0,0,1-.75-4.8,1,1,0,0,1,0-.17,14.63,14.63,0,0,1,.84-5.31l-5.3,3.76h0a32.24,32.24,0,0,1-2.37-2.52l-.44-.48a114.92,114.92,0,0,1-10.4,5.38,46.64,46.64,0,0,0,22,34.4l.78-24.23C217.4,348.46,216.74,347.6,216.15,346.76Z" style="fill: rgb(235, 235, 235); transform-origin: 206.67px 353.29px;" id="elmqvld6kycrg" class="animable"></path><path d="M289.36,339.4c-.4-.83-.81-1.66-1.23-2.47-.61-1.22-1.24-2.41-1.88-3.58-1.73,1-4.75,2.68-8.21,4.52-4.26,2.28-7.91,4.15-9.36,4.81,3,5,5.61,9.52,5.84,10.27.43,1.42-5.14,3.94-10.68,6.07l1.65,14.74c.29-.18.59-.34.89-.52A49.2,49.2,0,0,0,289.36,339.4Z" style="fill: rgb(255, 190, 157); transform-origin: 276.6px 353.555px;" id="elp9u9jvvrdl" class="animable"></path><path d="M200.48,328.18c-2.24-2.36-4.22-4.55-5.58-6.2-.65-.77-1.16-1.41-1.51-1.88-2.65,1.86-4.54,2.9-4.71,2.22-3.34-13.7-2.4-31.18-1.86-37.88.37-.58.8-1.21,1.31-1.91a8.91,8.91,0,0,1,2.13-2.07,13.37,13.37,0,0,1,3.23-1.82c1.1-.31,1.28-1.77.32-2.12s-4,.43-6.82,2.79-1.67-3.25-1.29-5.29,1.27-8.44.73-9c-.8-.88-1.91-.18-2.25,1.87s-1.77,8.16-2.84,7.93,1-10.63,1-10.63.81-2.16-.42-2.46c-2.23-.55-3.63,10.66-3.74,11.73-.07.74-1.25.54-1.13-.25s2.33-10.35.07-10.92c-1.74-.45-1.24,9.21-2.8,11s.38-7.38-1.3-7.73c-.62-.13-1.11-.15-1.46,5.24a119.2,119.2,0,0,0,.47,13c-1.48,14.78-3.06,65.82,16.07,58.47,2.56-1,4.95-2,7.2-3a114.92,114.92,0,0,0,10.4-5.38C204.33,332.26,202.51,330.33,200.48,328.18Z" style="fill: rgb(255, 190, 157); transform-origin: 188.459px 302.35px;" id="el17a0hcm80bt" class="animable"></path><path d="M254.89,377.42c-.14-.7.79-.72.79-.72s-1-1-.43-1.66,1.8.44,1.8.44.25-.77.73-.74.88,1.3.88,1.3.31-.53.72-.38c.15,0,.35.4.51.89a48.68,48.68,0,0,0,5.6-2.79L263.84,359l-.7-6.27,1-16.92.54.12h0L268,342.9l.14-.08c.71-.52,4.74-2.77,9.66-5.41l3.52-1.86L286,333l1.25-.69c-4.56-7.6-14-20.64-14-20.64h0c-6.1-8.33-14.2-13.09-25.21-13.8h0a10.79,10.79,0,0,1-2.64.89,28.15,28.15,0,0,1-6.68.8,28.62,28.62,0,0,1-6.68-.81,9.85,9.85,0,0,1-2.64-.9c-8.23.35-13.27,3.85-20.88,9.45l-9.41,7.13-6.38,4.84a28.76,28.76,0,0,1,2.37,2.51c1.43,1.58,3.44,3.72,5.68,6.08s4.21,4.55,5.58,6.2c.68.82,1.22,1.5,1.57,2a3.46,3.46,0,0,1,.52.78l5.3-3.76a14.63,14.63,0,0,0-.84,5.31,16.16,16.16,0,0,1,.19-2.33,14,14,0,0,1,.62-2.27,15.94,15.94,0,0,1,1.88-3.47,20.71,20.71,0,0,1,1.67-2.06,3.72,3.72,0,0,1,.71-.66c.07.06-.86,1.08-2.07,2.93a16.1,16.1,0,0,0-1.73,3.43,13.38,13.38,0,0,0-.76,4.61,11.26,11.26,0,0,0,.67,4.6c.62,1.27,1.31,2.45,1.84,3.41l.14.24c.59.84,1.25,1.7,2,2.57l-.78,24.23,0,.8a49.55,49.55,0,0,0,6,2.79c.14-.4.77-.42.77-.42s-1-1-.43-1.67,1.8.44,1.8.44.25-.76.73-.74.88,1.31.88,1.31.31-.53.72-.39,1,1.72.66,3.11a49.51,49.51,0,0,0,12.37,1.57h.37a48.83,48.83,0,0,0,14.23-2.19A1.24,1.24,0,0,1,254.89,377.42Zm3-15a.41.41,0,0,1,0-.82A.41.41,0,0,1,257.9,362.4Zm9.15-36.72h-.16a.28.28,0,0,1,0-.55h.16C267.42,325.08,267.42,325.71,267.05,325.68Zm6.42,10.49s-.3.24-.73-.31c0,0,.15,1.13-.43,1.55s-1-.42-1-.42-.44,1.34-1.33,1.1-.36-1.81-.36-1.81-.8.09-1-.35.8-1.35.8-1.35-.6-.06-.65-.49,1.7-2.15,3.42-2a7.77,7.77,0,0,1,.89-1.71,6.73,6.73,0,0,1-.57,1.76C272.83,332.42,274.5,334.54,273.47,336.17Zm7.39-6a.39.39,0,0,1,0-.77A.39.39,0,0,1,280.86,330.19ZM269.48,316c.6-.7,1.79.44,1.79.44s.26-.76.73-.74.89,1.31.89,1.31.3-.53.72-.39,1.24,2.47.33,3.95a7.22,7.22,0,0,1,1.16,1.52,6.83,6.83,0,0,1-1.35-1.27c-.34.15-3,.77-4-.87,0,0-.09-.37.59-.53,0,0-1.08-.34-1.22-1s.8-.71.8-.71S268.88,316.69,269.48,316Zm-8.25-10.43a.3.3,0,0,1,0,.6A.3.3,0,0,1,261.23,305.55Zm-1.5,9.07a.3.3,0,0,1,0,.6A.3.3,0,0,1,259.73,314.62Zm-1.21,24.47c.22.22.08.72-.28.68h-.09a.32.32,0,0,1-.3-.31v-.08C257.79,339,258.3,338.86,258.52,339.09ZM254,327.44a.37.37,0,0,1,0,.73A.37.37,0,0,1,254,327.44ZM248.61,304s.3-.23.72.33c0,0-.12-1.13.47-1.53s1,.46,1,.46.48-1.33,1.37-1.05.29,1.82.29,1.82.81-.06,1,.38-.85,1.32-.85,1.32.61.08.64.52-1.78,2.09-3.5,1.83a7.42,7.42,0,0,1-.94,1.68,6.38,6.38,0,0,1,.63-1.74C249.11,307.74,247.51,305.57,248.61,304Zm-7.75,44.82.15,0a.29.29,0,0,1,0,.56l-.15,0A.32.32,0,1,1,240.86,348.79Zm-.63-25.89v-.17a.37.37,0,0,1,.73,0v.17C241,323.39,240.18,323.39,240.23,322.9Zm-1.45,52.44a.38.38,0,0,1,.32.56l0,.06a.32.32,0,0,1-.55,0l-.05-.06A.38.38,0,0,1,238.78,375.34Zm0-37.61a.39.39,0,0,1,0,.78A.39.39,0,0,1,238.78,337.73Zm-.66,23.68c0,.44-.71.44-.69,0v-.08a.34.34,0,0,1,.68,0Zm-1.33-51.73a.35.35,0,1,1-.68,0v-.08a.34.34,0,0,1,.65,0Zm-15.56,46.94a.22.22,0,0,1,0,.43A.22.22,0,0,1,221.23,356.62Zm-2.57-15.26.05-.15a.28.28,0,0,1,.54,0l.05.15C219.49,341.9,218.47,341.89,218.66,341.36Zm-2.16-21.8,0-.07a.34.34,0,0,1,.58,0l0,.07C217.46,320.25,216.18,320.25,216.5,319.56Zm-.35-10a.33.33,0,0,1,0,.66A.33.33,0,0,1,216.15,309.6Zm-13.47,15a.34.34,0,0,1,0-.67A.34.34,0,0,1,202.68,324.65Zm2-6.24s-.08-.37.59-.53c0,0-1.08-.34-1.22-1s.8-.72.8-.72-1-1-.43-1.66,1.79.44,1.79.44.26-.77.73-.74.89,1.3.89,1.3.3-.53.72-.38,1.24,2.47.33,3.95a7.32,7.32,0,0,1,1.16,1.51,6.47,6.47,0,0,1-1.35-1.27C208.38,319.42,205.75,320,204.71,318.41Zm7.19,14.66s-.3.24-.73-.31c0,0,.15,1.13-.42,1.55s-1-.42-1-.42-.43,1.34-1.33,1.1-.36-1.82-.36-1.82-.8.1-1-.34.81-1.36.81-1.36-.61-.05-.66-.48,1.7-2.16,3.43-2a6.87,6.87,0,0,1,.89-1.71,7,7,0,0,1-.58,1.76C211.26,329.32,212.94,331.43,211.9,333.07ZM224,308.79a7.21,7.21,0,0,1-.95,1.68,7.12,7.12,0,0,1,.64-1.74c-.27-.25-1.87-2.42-.78-4,0,0,.31-.23.72.33,0,0-.11-1.13.48-1.53s1,.45,1,.45.48-1.32,1.36-1,.3,1.83.3,1.83.81-.07,1,.38-.85,1.32-.85,1.32.6.08.63.52S225.7,309,224,308.79Zm1.53,10s-1-1-.43-1.67,1.8.44,1.8.44.26-.76.73-.74.88,1.3.88,1.3.31-.53.72-.38,1.25,2.47.34,3.95a6.64,6.64,0,0,1,1.15,1.51,7.22,7.22,0,0,1-1.35-1.26c-.33.15-3,.76-4-.87,0,0-.09-.37.59-.53,0,0-1.09-.34-1.22-1S225.51,318.81,225.51,318.81Zm3.67,9.25-.09-.16c-.23-.39.41-.73.58-.35l.07.18C229.9,328.1,229.4,328.43,229.18,328.06Zm-3.93,12.3a7.12,7.12,0,0,1,.64-1.74c-.27-.25-1.87-2.42-.78-4,0,0,.31-.23.72.34,0,0-.11-1.14.48-1.54s1,.46,1,.46.48-1.33,1.36-1.05.3,1.82.3,1.82.81-.06,1,.38-.85,1.33-.85,1.33.6.07.64.51-1.78,2.09-3.5,1.84A6.85,6.85,0,0,1,225.25,340.36Zm2.89,28.45-.17.06c-.35.14-.53-.39-.24-.57l.15-.1C228.28,367.94,228.6,368.63,228.14,368.81Zm-1-14.05s-.09-.37.59-.53c0,0-1.08-.34-1.22-1s.79-.72.79-.72-1-1-.43-1.67,1.8.45,1.8.45.26-.77.73-.74.88,1.3.88,1.3.31-.53.72-.39,1.25,2.47.34,3.95a6.56,6.56,0,0,1,1.15,1.52,7.53,7.53,0,0,1-1.35-1.27C230.85,355.78,228.22,356.4,227.18,354.76Zm19.54,11c0,.42-1.78,2.09-3.5,1.84a6.38,6.38,0,0,1-.95,1.67,7,7,0,0,1,.64-1.73c-.27-.26-1.87-2.43-.78-4,0,0,.31-.22.72.34,0,0-.11-1.13.48-1.53s1,.45,1,.45.48-1.33,1.36-1.05.3,1.82.3,1.82.81-.06,1,.38-.85,1.33-.85,1.33S246.68,365.35,246.72,365.79ZM249.26,337c0,.41-1.78,2.09-3.49,1.84a7.72,7.72,0,0,1-1,1.67,6.38,6.38,0,0,1,.63-1.74c-.27-.25-1.87-2.42-.77-4,0,0,.31-.23.72.34,0,0-.12-1.14.48-1.53s1,.45,1,.45.49-1.33,1.37-1,.3,1.82.3,1.82.8-.06,1,.38-.85,1.33-.85,1.33S249.23,336.58,249.26,337Zm-1.72-15.93s-.09-.37.59-.53c0,0-1.08-.34-1.22-1s.8-.71.8-.71-1-1-.43-1.67,1.79.44,1.79.44.26-.76.73-.74.88,1.3.88,1.3.31-.53.72-.38,1.25,2.47.34,3.95a6.64,6.64,0,0,1,1.15,1.51,7,7,0,0,1-1.34-1.26C251.21,322.11,248.58,322.72,247.54,321.09Zm3.63,52.6a.39.39,0,0,1,0-.78A.39.39,0,0,1,251.17,373.69Zm1.58-19.88s-.09-.37.59-.53c0,0-1.09-.34-1.22-1s.79-.71.79-.71-1-1-.43-1.67,1.79.44,1.79.44.26-.77.74-.74.88,1.3.88,1.3.3-.53.72-.38,1.24,2.47.33,3.95a7.32,7.32,0,0,1,1.16,1.51,6.47,6.47,0,0,1-1.35-1.27C256.41,354.83,253.79,355.44,252.75,353.81Z" style="fill: rgb(11, 94, 215); transform-origin: 239.99px 339.135px;" id="elqf2q0je7j7f" class="animable"></path><path d="M208.72,319.27l-.61-.65a11.14,11.14,0,0,1-1.7-2.14,11.44,11.44,0,0,1,2,1.92l.55.63c.91-1.48.06-3.82-.33-3.95s-.72.38-.72.38-.41-1.28-.89-1.3-.73.74-.73.74-1.19-1.15-1.79-.44.43,1.66.43,1.66-.93,0-.8.72,1.22,1,1.22,1c-.67.16-.59.53-.59.53C205.75,320,208.38,319.42,208.72,319.27Z" style="fill: rgb(224, 224, 224); transform-origin: 206.742px 316.826px;" id="elz4i4ma9spsl" class="animable"></path><path d="M206.41,316.48a11.14,11.14,0,0,0,1.7,2.14l.61.65a6.47,6.47,0,0,0,1.35,1.27,7.32,7.32,0,0,0-1.16-1.51l-.55-.63A11.44,11.44,0,0,0,206.41,316.48Z" style="fill: rgb(38, 50, 56); transform-origin: 208.24px 318.51px;" id="eljnibqry456" class="animable"></path><path d="M225.94,320.56c-.68.16-.59.53-.59.53,1,1.63,3.67,1,4,.87l-.6-.66a11.46,11.46,0,0,1-1.71-2.14,11.5,11.5,0,0,1,2,1.92l.56.63c.91-1.48.06-3.82-.34-3.95s-.72.38-.72.38-.41-1.27-.88-1.3-.73.74-.73.74-1.2-1.14-1.8-.44.43,1.67.43,1.67-.93,0-.79.71S225.94,320.56,225.94,320.56Z" style="fill: rgb(224, 224, 224); transform-origin: 227.381px 319.514px;" id="elyyoorjipue" class="animable"></path><path d="M227,319.16a11.46,11.46,0,0,0,1.71,2.14l.6.66a7.22,7.22,0,0,0,1.35,1.26,6.64,6.64,0,0,0-1.15-1.51l-.56-.63A11.5,11.5,0,0,0,227,319.16Z" style="fill: rgb(38, 50, 56); transform-origin: 228.83px 321.19px;" id="elzt4uvj5tpt" class="animable"></path><path d="M250.94,321.3a12,12,0,0,1-1.71-2.14,11.75,11.75,0,0,1,2,1.92l.55.63c.91-1.48.06-3.82-.34-3.95s-.72.38-.72.38-.4-1.27-.88-1.3-.73.74-.73.74-1.19-1.14-1.79-.44.43,1.67.43,1.67-.94,0-.8.71,1.22,1,1.22,1c-.68.16-.59.53-.59.53,1,1.63,3.67,1,4,.87Z" style="fill: rgb(224, 224, 224); transform-origin: 249.561px 319.494px;" id="elxml9jbv51am" class="animable"></path><path d="M249.23,319.16a12,12,0,0,0,1.71,2.14l.61.66a7,7,0,0,0,1.34,1.26,6.64,6.64,0,0,0-1.15-1.51l-.55-.63A11.75,11.75,0,0,0,249.23,319.16Z" style="fill: rgb(38, 50, 56); transform-origin: 251.06px 321.19px;" id="el2ivr8tzdgam" class="animable"></path><path d="M256.75,354.67l-.6-.65a11.46,11.46,0,0,1-1.71-2.14,11.93,11.93,0,0,1,1.95,1.92l.55.63c.91-1.48.07-3.82-.33-3.95s-.72.38-.72.38-.41-1.27-.88-1.3-.74.74-.74.74-1.19-1.15-1.79-.44.43,1.67.43,1.67-.93,0-.79.71,1.22,1,1.22,1c-.68.16-.59.53-.59.53C253.79,355.44,256.41,354.83,256.75,354.67Z" style="fill: rgb(224, 224, 224); transform-origin: 254.727px 352.235px;" id="elqu5rpp9gfe" class="animable"></path><path d="M254.44,351.88a11.46,11.46,0,0,0,1.71,2.14l.6.65a6.47,6.47,0,0,0,1.35,1.27,7.32,7.32,0,0,0-1.16-1.51l-.55-.63A11.93,11.93,0,0,0,254.44,351.88Z" style="fill: rgb(38, 50, 56); transform-origin: 256.27px 353.91px;" id="el983yfvhhzzr" class="animable"></path><path d="M227.85,375.68c-.41-.14-.72.39-.72.39s-.41-1.28-.88-1.31-.73.74-.73.74-1.2-1.14-1.8-.44.43,1.67.43,1.67-.63,0-.77.42c1,.39,2.08.75,3.14,1.08a4.49,4.49,0,0,1-.84-1.15,7,7,0,0,1,1.38,1.31l1.45.4C228.81,377.4,228.18,375.79,227.85,375.68Z" style="fill: rgb(224, 224, 224); transform-origin: 225.984px 376.775px;" id="elyv4wh3jv5un" class="animable"></path><path d="M225.68,377.08a4.49,4.49,0,0,0,.84,1.15l.54.16A7,7,0,0,0,225.68,377.08Z" style="fill: rgb(38, 50, 56); transform-origin: 226.37px 377.735px;" id="el870kcboii4u" class="animable"></path><path d="M272.55,332.18c-.1.26-.22.53-.34.82a11.76,11.76,0,0,1-1.21,2.46,11,11,0,0,1,.91-2.59l.32-.74c-1.72-.19-3.47,1.54-3.42,2s.65.49.65.49-1,.91-.8,1.35,1,.35,1,.35-.53,1.56.36,1.81,1.33-1.1,1.33-1.1.41.84,1,.42.43-1.55.43-1.55c.43.55.73.31.73.31C274.5,334.54,272.83,332.42,272.55,332.18Z" style="fill: rgb(224, 224, 224); transform-origin: 271.227px 335.138px;" id="elsy3fnsewwo" class="animable"></path><path d="M271,335.46a11.76,11.76,0,0,0,1.21-2.46c.12-.29.24-.56.34-.82a6.73,6.73,0,0,0,.57-1.76,7.77,7.77,0,0,0-.89,1.71l-.32.74A11,11,0,0,0,271,335.46Z" style="fill: rgb(38, 50, 56); transform-origin: 272.06px 332.94px;" id="elb97emqmam2" class="animable"></path><path d="M211,329.08c-.1.26-.21.53-.34.82a11.22,11.22,0,0,1-1.21,2.46,12.2,12.2,0,0,1,.91-2.59c.11-.26.22-.51.33-.74-1.73-.2-3.47,1.54-3.43,2s.66.48.66.48-1,.92-.81,1.36,1,.34,1,.34-.53,1.57.36,1.82,1.33-1.1,1.33-1.1.41.84,1,.42.42-1.55.42-1.55c.43.55.73.31.73.31C212.94,331.43,211.26,329.32,211,329.08Z" style="fill: rgb(224, 224, 224); transform-origin: 209.673px 332.037px;" id="eldatx9uswlqw" class="animable"></path><path d="M209.43,332.36a11.22,11.22,0,0,0,1.21-2.46c.13-.29.24-.56.34-.82a7,7,0,0,0,.58-1.76,6.87,6.87,0,0,0-.89,1.71c-.11.23-.22.48-.33.74A12.2,12.2,0,0,0,209.43,332.36Z" style="fill: rgb(38, 50, 56); transform-origin: 210.495px 329.84px;" id="elvjg6pedoas8" class="animable"></path><path d="M269.11,318.36c.14.7,1.22,1,1.22,1-.68.16-.59.53-.59.53,1,1.64,3.67,1,4,.87-.2-.21-.4-.42-.61-.66a12,12,0,0,1-1.71-2.14,11.33,11.33,0,0,1,2,1.92l.55.63c.91-1.48.06-3.81-.33-3.95s-.72.39-.72.39-.41-1.28-.89-1.31-.73.74-.73.74-1.19-1.14-1.79-.44.43,1.67.43,1.67S269,317.66,269.11,318.36Z" style="fill: rgb(224, 224, 224); transform-origin: 271.738px 318.315px;" id="elh1xyrvuyckj" class="animable"></path><path d="M271.43,318a12,12,0,0,0,1.71,2.14c.21.24.41.45.61.66a6.83,6.83,0,0,0,1.35,1.27,7.22,7.22,0,0,0-1.16-1.52l-.55-.63A11.33,11.33,0,0,0,271.43,318Z" style="fill: rgb(38, 50, 56); transform-origin: 273.265px 320.035px;" id="ell9oxg1efh79" class="animable"></path><path d="M231.18,355.63l-.6-.66a12,12,0,0,1-1.71-2.14,11.34,11.34,0,0,1,1.95,1.93c.2.21.38.42.56.62.91-1.48.06-3.81-.34-3.95s-.72.39-.72.39-.4-1.28-.88-1.3-.73.74-.73.74-1.19-1.15-1.8-.45.43,1.67.43,1.67-.93,0-.79.72,1.22,1,1.22,1c-.68.16-.59.53-.59.53C228.22,356.4,230.85,355.78,231.18,355.63Z" style="fill: rgb(224, 224, 224); transform-origin: 229.16px 353.193px;" id="elm82ss8d4b2q" class="animable"></path><path d="M228.87,352.83a12,12,0,0,0,1.71,2.14l.6.66a7.53,7.53,0,0,0,1.35,1.27,6.56,6.56,0,0,0-1.15-1.52c-.18-.2-.36-.41-.56-.62A11.34,11.34,0,0,0,228.87,352.83Z" style="fill: rgb(38, 50, 56); transform-origin: 230.7px 354.865px;" id="elahy03s4liy" class="animable"></path><path d="M259.38,375.66c-.41-.15-.72.38-.72.38s-.41-1.28-.88-1.3-.73.74-.73.74-1.2-1.15-1.8-.44.43,1.66.43,1.66-.93,0-.79.72a1.24,1.24,0,0,0,.59.74c.67-.21,1.33-.44,2-.67-.19-.25-.29-.41-.26-.43s.2.11.46.36q1.13-.41,2.22-.87C259.73,376.06,259.53,375.71,259.38,375.66Z" style="fill: rgb(224, 224, 224); transform-origin: 257.388px 376.45px;" id="el5rm7h72p7jv" class="animable"></path><path d="M257.47,377.49l.2-.07c-.26-.25-.43-.39-.46-.36S257.28,377.24,257.47,377.49Z" style="fill: rgb(38, 50, 56); transform-origin: 257.437px 377.273px;" id="eltpagy86gjy9" class="animable"></path><path d="M229.7,336.85c0-.44-.64-.51-.64-.51s1-.88.85-1.33-1-.38-1-.38.59-1.55-.3-1.82-1.36,1.05-1.36,1.05-.38-.85-1-.46-.48,1.54-.48,1.54c-.41-.57-.72-.34-.72-.34-1.09,1.6.51,3.77.78,4,.11-.25.23-.52.37-.81a11.5,11.5,0,0,1,1.29-2.41,10.75,10.75,0,0,1-1,2.55l-.35.74C227.92,338.94,229.73,337.26,229.7,336.85Z" style="fill: rgb(224, 224, 224); transform-origin: 227.3px 335.736px;" id="el4bzz09i8r3c" class="animable"></path><path d="M227.55,335.4a11.5,11.5,0,0,0-1.29,2.41c-.14.29-.26.56-.37.81a7.12,7.12,0,0,0-.64,1.74,6.85,6.85,0,0,0,.95-1.67l.35-.74A10.75,10.75,0,0,0,227.55,335.4Z" style="fill: rgb(38, 50, 56); transform-origin: 226.4px 337.88px;" id="elh8598839jrd" class="animable"></path><path d="M246.93,364c-.16-.44-1-.38-1-.38s.59-1.55-.3-1.82-1.36,1.05-1.36,1.05-.38-.85-1-.45-.48,1.53-.48,1.53c-.41-.56-.72-.34-.72-.34-1.09,1.6.51,3.77.78,4,.11-.26.23-.53.37-.82a10.76,10.76,0,0,1,1.3-2.41,11.65,11.65,0,0,1-1,2.55c-.12.26-.23.5-.35.74,1.72.25,3.53-1.42,3.5-1.84s-.64-.51-.64-.51S247.09,364.4,246.93,364Z" style="fill: rgb(224, 224, 224); transform-origin: 244.32px 364.719px;" id="ely2ye6yqmsme" class="animable"></path><path d="M244.58,364.34a10.76,10.76,0,0,0-1.3,2.41c-.14.29-.26.56-.37.82a7,7,0,0,0-.64,1.73,6.38,6.38,0,0,0,.95-1.67c.12-.24.23-.48.35-.74A11.65,11.65,0,0,0,244.58,364.34Z" style="fill: rgb(38, 50, 56); transform-origin: 243.425px 366.82px;" id="elrypcl8bi62" class="animable"></path><path d="M227.47,307c0-.44-.63-.52-.63-.52s1-.87.85-1.32-1-.38-1-.38.59-1.55-.3-1.83-1.36,1-1.36,1-.38-.85-1-.45-.48,1.53-.48,1.53c-.41-.56-.72-.33-.72-.33-1.09,1.6.51,3.77.78,4q.17-.39.36-.81a11.79,11.79,0,0,1,1.3-2.41,10.93,10.93,0,0,1-1,2.55l-.35.73C225.7,309,227.5,307.37,227.47,307Z" style="fill: rgb(224, 224, 224); transform-origin: 225.08px 305.847px;" id="elpu6hkn3c1c" class="animable"></path><path d="M225.33,305.51a11.79,11.79,0,0,0-1.3,2.41q-.19.42-.36.81a7.12,7.12,0,0,0-.64,1.74,7.21,7.21,0,0,0,.95-1.68l.35-.73A10.93,10.93,0,0,0,225.33,305.51Z" style="fill: rgb(38, 50, 56); transform-origin: 224.18px 307.99px;" id="elfbjwfysrbse" class="animable"></path><path d="M249.47,335.18c-.16-.44-1-.38-1-.38s.58-1.55-.3-1.82-1.37,1-1.37,1-.37-.85-1-.45-.48,1.53-.48,1.53c-.41-.57-.72-.34-.72-.34-1.1,1.6.5,3.77.77,4,.12-.25.24-.52.37-.81a11.79,11.79,0,0,1,1.3-2.41,11.91,11.91,0,0,1-1,2.55l-.35.74c1.71.25,3.52-1.43,3.49-1.84s-.64-.51-.64-.51S249.64,335.63,249.47,335.18Z" style="fill: rgb(224, 224, 224); transform-origin: 246.853px 335.879px;" id="elplf2y6pqo1d" class="animable"></path><path d="M247.12,335.57a11.79,11.79,0,0,0-1.3,2.41c-.13.29-.25.56-.37.81a6.38,6.38,0,0,0-.63,1.74,7.72,7.72,0,0,0,1-1.67l.35-.74A11.91,11.91,0,0,0,247.12,335.57Z" style="fill: rgb(38, 50, 56); transform-origin: 245.97px 338.05px;" id="elowyklh9zo78" class="animable"></path><path d="M249.38,308l.37-.81a11.25,11.25,0,0,1,1.3-2.41,11.65,11.65,0,0,1-1,2.55c-.12.26-.23.5-.35.73,1.72.26,3.53-1.42,3.5-1.83s-.64-.52-.64-.52,1-.87.85-1.32-1-.38-1-.38.59-1.55-.29-1.82-1.37,1.05-1.37,1.05-.38-.86-1-.46-.47,1.53-.47,1.53c-.42-.56-.72-.33-.72-.33C247.51,305.57,249.11,307.74,249.38,308Z" style="fill: rgb(224, 224, 224); transform-origin: 250.816px 305.12px;" id="elykxabxg08t" class="animable"></path><path d="M251.05,304.77a11.25,11.25,0,0,0-1.3,2.41l-.37.81a6.38,6.38,0,0,0-.63,1.74,7.42,7.42,0,0,0,.94-1.68c.12-.23.23-.47.35-.73A11.65,11.65,0,0,0,251.05,304.77Z" style="fill: rgb(38, 50, 56); transform-origin: 249.9px 307.25px;" id="elco5x7npt51d" class="animable"></path><path d="M247.82,297.85c-.42.08-1.26.28-2.42.51a34.09,34.09,0,0,1-13.2,0c-1.19-.23-2-.44-2.45-.52-.17,0-.26,0-.27,0a9.85,9.85,0,0,0,2.64.9,28.62,28.62,0,0,0,6.68.81,28.15,28.15,0,0,0,6.68-.8,10.79,10.79,0,0,0,2.64-.89h0S248,297.81,247.82,297.85Z" style="fill: rgb(38, 50, 56); transform-origin: 238.8px 298.692px;" id="el9ecdcnwgvcr" class="animable"></path><path d="M287.81,332.36a8.53,8.53,0,0,0-1.69.74c-1.16.57-2.84,1.42-4.81,2.45l-3.52,1.86c-4.92,2.64-9,4.89-9.66,5.41l-.12.11a2.24,2.24,0,0,0,.67-.25c1.45-.66,5.1-2.53,9.36-4.81,3.46-1.84,6.48-3.51,8.21-4.52A8.74,8.74,0,0,0,287.81,332.36Z" style="fill: rgb(38, 50, 56); transform-origin: 277.91px 337.645px;" id="elq66ojogxzf" class="animable"></path><path d="M200.48,328.18c2,2.15,3.85,4.08,5.24,5.6l.44.48a32.24,32.24,0,0,0,2.37,2.52h0A3.46,3.46,0,0,0,208,336c-.35-.48-.89-1.16-1.57-2-1.37-1.65-3.35-3.83-5.58-6.2s-4.25-4.5-5.68-6.08a28.76,28.76,0,0,0-2.37-2.51h0a3.39,3.39,0,0,0,.51.78l.07.09c.35.47.86,1.11,1.51,1.88C196.26,323.63,198.24,325.82,200.48,328.18Z" style="fill: rgb(38, 50, 56); transform-origin: 200.665px 327.995px;" id="el4lno45id86c" class="animable"></path><path d="M213.73,343.3c.69,1.35,1.38,2.44,2,3.41a19.66,19.66,0,0,0,1.53,2.16c.4.48.66.71.69.69s-.75-1-1.77-2.8l-.14-.24c-.53-1-1.22-2.14-1.84-3.41a11.26,11.26,0,0,1-.67-4.6,13.38,13.38,0,0,1,.76-4.61,16.1,16.1,0,0,1,1.73-3.43c1.21-1.85,2.14-2.87,2.07-2.93a3.72,3.72,0,0,0-.71.66,20.71,20.71,0,0,0-1.67,2.06,15.94,15.94,0,0,0-1.88,3.47,14,14,0,0,0-.62,2.27,16.16,16.16,0,0,0-.19,2.33,1,1,0,0,0,0,.17A11.06,11.06,0,0,0,213.73,343.3Z" style="fill: rgb(38, 50, 56); transform-origin: 215.542px 338.551px;" id="elatynsdgm4hc" class="animable"></path><path d="M236.12,309.6v.08a.35.35,0,1,0,.68,0l0-.08A.34.34,0,0,0,236.12,309.6Z" style="fill: rgb(38, 50, 56); transform-origin: 236.46px 309.688px;" id="el9pqtnwppac" class="animable"></path><path d="M216.15,310.26a.33.33,0,0,0,0-.66A.33.33,0,0,0,216.15,310.26Z" style="fill: rgb(38, 50, 56); transform-origin: 216.15px 309.93px;" id="elg1i6un57g2g" class="animable"></path><path d="M217.14,319.56l0-.07a.34.34,0,0,0-.58,0l0,.07C216.18,320.25,217.46,320.25,217.14,319.56Z" style="fill: rgb(38, 50, 56); transform-origin: 216.84px 319.702px;" id="elluana9yeg5" class="animable"></path><path d="M202.68,324a.34.34,0,0,0,0,.67A.34.34,0,0,0,202.68,324Z" style="fill: rgb(38, 50, 56); transform-origin: 202.68px 324.335px;" id="elmg7bv7ow2a" class="animable"></path><path d="M241,322.9v-.17a.37.37,0,0,0-.73,0v.17C240.18,323.39,241,323.39,241,322.9Z" style="fill: rgb(38, 50, 56); transform-origin: 240.632px 322.844px;" id="elq9drn2rfo4k" class="animable"></path><path d="M218.71,341.21l-.05.15c-.19.53.83.54.64,0l-.05-.15A.28.28,0,0,0,218.71,341.21Z" style="fill: rgb(38, 50, 56); transform-origin: 218.98px 341.383px;" id="elb7mv36answ5" class="animable"></path><path d="M229.09,327.9l.09.16c.22.37.72,0,.56-.33l-.07-.18C229.5,327.17,228.86,327.51,229.09,327.9Z" style="fill: rgb(38, 50, 56); transform-origin: 229.406px 327.799px;" id="elg4zsk87ao4" class="animable"></path><path d="M238.78,338.51a.39.39,0,0,0,0-.78A.39.39,0,0,0,238.78,338.51Z" style="fill: rgb(38, 50, 56); transform-origin: 238.78px 338.12px;" id="eln1zlxxktwoe" class="animable"></path><path d="M254,328.17a.37.37,0,0,0,0-.73A.37.37,0,0,0,254,328.17Z" style="fill: rgb(38, 50, 56); transform-origin: 254px 327.805px;" id="el13pltc8n0yg" class="animable"></path><path d="M258.15,339.76h.09c.36,0,.5-.46.28-.68s-.73-.08-.68.28v.08A.32.32,0,0,0,258.15,339.76Z" style="fill: rgb(38, 50, 56); transform-origin: 258.231px 339.367px;" id="el0yqsppjsk8ob" class="animable"></path><path d="M266.89,325.12a.28.28,0,0,0,0,.55h.16c.37,0,.37-.6,0-.57Z" style="fill: rgb(38, 50, 56); transform-origin: 266.995px 325.384px;" id="elofntjex5t1o" class="animable"></path><path d="M259.73,315.22a.3.3,0,0,0,0-.6A.3.3,0,0,0,259.73,315.22Z" style="fill: rgb(38, 50, 56); transform-origin: 259.73px 314.92px;" id="elgh61yvpm0b8" class="animable"></path><path d="M261.23,306.15a.3.3,0,0,0,0-.6A.3.3,0,0,0,261.23,306.15Z" style="fill: rgb(38, 50, 56); transform-origin: 261.23px 305.85px;" id="elg0foivpa6sh" class="animable"></path><path d="M280.86,329.42a.39.39,0,0,0,0,.77A.39.39,0,0,0,280.86,329.42Z" style="fill: rgb(38, 50, 56); transform-origin: 280.86px 329.805px;" id="elgcs8j419wne" class="animable"></path><path d="M240.86,349.41l.15,0a.29.29,0,0,0,0-.56l-.15,0A.32.32,0,1,0,240.86,349.41Z" style="fill: rgb(38, 50, 56); transform-origin: 240.805px 349.13px;" id="elykhnalhvlv" class="animable"></path><path d="M221.23,357.05a.22.22,0,0,0,0-.43A.22.22,0,0,0,221.23,357.05Z" style="fill: rgb(38, 50, 56); transform-origin: 221.23px 356.835px;" id="el4rltytrb53" class="animable"></path><path d="M227.88,368.2l-.15.1c-.29.18-.11.71.24.57l.17-.06C228.6,368.63,228.28,367.94,227.88,368.2Z" style="fill: rgb(38, 50, 56); transform-origin: 227.976px 368.518px;" id="eljsickc0acjr" class="animable"></path><path d="M237.44,361.33v.08c0,.44.72.44.69,0v-.08A.34.34,0,0,0,237.44,361.33Z" style="fill: rgb(38, 50, 56); transform-origin: 237.785px 361.362px;" id="el92q0yrzf4me" class="animable"></path><path d="M238.45,375.9l.05.06a.32.32,0,0,0,.55,0l0-.06a.37.37,0,1,0-.65,0Z" style="fill: rgb(38, 50, 56); transform-origin: 238.725px 375.735px;" id="el3yzskxe42yq" class="animable"></path><path d="M251.17,372.91a.39.39,0,0,0,0,.78A.39.39,0,0,0,251.17,372.91Z" style="fill: rgb(38, 50, 56); transform-origin: 251.17px 373.3px;" id="el5km6jj30mq8" class="animable"></path><path d="M257.9,361.58a.41.41,0,0,0,0,.82A.41.41,0,0,0,257.9,361.58Z" style="fill: rgb(38, 50, 56); transform-origin: 257.9px 361.99px;" id="elo06p49tvqih" class="animable"></path><path d="M265.66,269.74c.41-.66.84-1.29,1.18-1.94a8.54,8.54,0,0,0,.76-2,10.27,10.27,0,0,0,.06-4.09,14.24,14.24,0,0,0-3-6.29c-.35-.44-.7-.84-1-1.22a14.35,14.35,0,0,1,.63,1.65,26.85,26.85,0,0,1,.54,11.19,32.83,32.83,0,0,0-.44,5.59,4.51,4.51,0,0,1,.21-.78A9.82,9.82,0,0,1,265.66,269.74Z" style="fill: none; transform-origin: 265.748px 263.415px;" id="el4mw4oqtpjk3" class="animable"></path><path d="M257.54,289.61c0,.1,0,.19,0,.28l.48.19A4.48,4.48,0,0,1,257.54,289.61Z" style="fill: none; transform-origin: 257.78px 289.845px;" id="elmhcl9l8depl" class="animable"></path><path d="M247.38,250.26c.05-.08.84.52,1.45,1.69,3.87,4.76,4.24,11.13,2.77,15.93a7,7,0,0,1,.69,2.53c.34,3.55-1.74,4.46-3.46,4.59a1.17,1.17,0,0,0-.05.2,1.79,1.79,0,0,0,.31,1.25,1.6,1.6,0,0,0,1.35.63,1.62,1.62,0,0,0,1.34-.67,1.85,1.85,0,0,0,.27-1.26,3.4,3.4,0,0,0-.51-1.17c0-.06.62.18.87,1.1a2.08,2.08,0,0,1-.23,1.59,2.14,2.14,0,0,1-3.49.05,2.07,2.07,0,0,1-.27-1.58l0-.12a4.72,4.72,0,0,1-.77,0l.09,15.34a6.42,6.42,0,0,0,5.38,3.72,4.39,4.39,0,0,0,4.41-4.16c0-.09,0-.18,0-.28a4.48,4.48,0,0,0,.5.47,6.11,6.11,0,0,0,3.39,1.43,5.75,5.75,0,0,0,2.26-.2,6.12,6.12,0,0,0,4.19-4.82c1.88,0,4.22-.21,4.87-2,.54-1.47-.57-3.07-1.89-3.92a16,16,0,0,0-2-1,4.8,4.8,0,0,1-2.83-1.49,6.53,6.53,0,0,1-1.77-3.93,6,6,0,0,1,.08-1.52,32.83,32.83,0,0,1,.44-5.59,26.85,26.85,0,0,0-.54-11.19,14.35,14.35,0,0,0-.63-1.65c-.86-1-1.65-1.69-2.25-2.25a13.22,13.22,0,0,1-1.28-1.21,2.22,2.22,0,0,1,.38.25c.25.18.6.45,1,.81s1.06.9,1.7,1.52a11.9,11.9,0,0,0-6.07-5.74c-3.45-1.33-7.86-.33-9.9,2.74a1.29,1.29,0,0,1,.17.16C247.39,250.36,247.35,250.28,247.38,250.26Z" style="fill: rgb(38, 50, 56); transform-origin: 260.03px 270.557px;" id="elyi747p41px" class="animable"></path><path d="M222.72,250.34a21.77,21.77,0,0,1,10.41-2.85,29.36,29.36,0,0,1,6.26.69c5.54,1.17,8.36,4.27,8.36,13.06v4.67a3.66,3.66,0,0,1,3.85,2c1.47-4.8,1.1-11.17-2.77-15.93a6,6,0,0,1,.53,1.36,4.84,4.84,0,0,1-.21,3.63,17.63,17.63,0,0,0-.29-3.5,10.2,10.2,0,0,0-1.42-3,1.29,1.29,0,0,0-.17-.16l-.08-.08c-.16.22-.27.35-.31.33s0-.2.13-.48c-2.64-2.31-6.38-4-11.49-4.59-4.39-.49-7.54.05-9.81,1.1a3.47,3.47,0,0,1,1.46-.14c0,.09-.89.19-2.22.73a12.22,12.22,0,0,0-1.17.56,9.79,9.79,0,0,0-3.56,5.52A5.68,5.68,0,0,1,222.72,250.34Z" style="fill: rgb(38, 50, 56); transform-origin: 236.308px 256.609px;" id="el0gev9v35493" class="animable"></path><path d="M229.42,289.22a19.19,19.19,0,0,0,10.42-3.41s-2.45,5.85-10.29,5.38l-.08-1.17c.06,1.56.2,5.17.28,7.81.4.08,1.26.29,2.45.52a34.09,34.09,0,0,0,13.2,0c1.16-.23,2-.43,2.42-.51l0-7.52L247.68,275a2.61,2.61,0,0,1-1-.22c0-.09,0-2.44,0-4.68-4.47-2-10.49-10.22-10.49-10.22l1.35,3.71a11.4,11.4,0,0,1-10-3.1l1.25,1.8c-5.33-.58-7.59-2.74-8.47-4.93-.21,5.79-.57,17.11-.32,22.93.27,6.27,5.85,8.21,8.29,8.76a11.15,11.15,0,0,0,1.12.2Zm4.8-22a1,1,0,1,1,1,1A1,1,0,0,1,234.22,267.27Zm-1.05-1.53a2.61,2.61,0,0,1,3.15-.14c.35.25.48.5.42.56s-.91-.41-2-.36-1.83.68-1.95.54S232.84,266,233.17,265.74Zm-2.66,13a2.14,2.14,0,0,1,1.25-1.55,1.77,1.77,0,0,1,1.09-.08c.19-.53.24-.94.34-.93s.21.29.17.82a1.47,1.47,0,0,1-.05.34,1.13,1.13,0,0,1,.48,1.06,1.38,1.38,0,0,1-1.11,1,3.24,3.24,0,0,1-1.16,0,2.76,2.76,0,0,1-.91.18c-.53,0-.83-.15-.81-.23s.35-.11.82-.24a.37.37,0,0,1-.13-.34Zm-7-10.71a1,1,0,0,1-1-1,1,1,0,1,1,1,1ZM224.8,266c-.11.14-.91-.42-2-.36s-1.83.67-1.95.54,0-.32.37-.61a2.61,2.61,0,0,1,3.15-.14C224.73,265.64,224.86,265.89,224.8,266Zm2.84,9.75a.71.71,0,0,1-.5-.37,1.79,1.79,0,0,1,0-1.17c.16-.75.34-1.53.52-2.35a40.39,40.39,0,0,1,1.62-6,42.4,42.4,0,0,1-1.17,6.08c-.19.82-.38,1.6-.56,2.34a1.64,1.64,0,0,0-.08.9c.07.19.33.21.61.21a6.33,6.33,0,0,1,1.77.1,6.87,6.87,0,0,1-1.76.23A1.84,1.84,0,0,1,227.64,275.71Z" style="fill: rgb(255, 190, 157); transform-origin: 233.867px 278.177px;" id="eln9j5wqyz8n" class="animable"></path><path d="M223.52,266a1,1,0,0,0-1,1,1,1,0,1,0,2,0A1,1,0,0,0,223.52,266Z" style="fill: rgb(38, 50, 56); transform-origin: 223.52px 267px;" id="el6ngoxriujd5" class="animable"></path><path d="M224.38,265.39a2.61,2.61,0,0,0-3.15.14c-.33.29-.44.54-.37.61s.87-.5,1.95-.54,1.88.5,2,.36S224.73,265.64,224.38,265.39Z" style="fill: rgb(38, 50, 56); transform-origin: 222.842px 265.537px;" id="elze2gfhvh9i" class="animable"></path><path d="M236.23,267.31a1,1,0,1,0-2,0,1,1,0,1,0,2,0Z" style="fill: rgb(38, 50, 56); transform-origin: 235.23px 267.31px;" id="eltjzw2vjtc0s" class="animable"></path><path d="M234.75,265.8c1.08-.05,1.88.51,2,.36s-.07-.31-.42-.56a2.61,2.61,0,0,0-3.15.14c-.33.28-.44.54-.37.6S233.67,265.84,234.75,265.8Z" style="fill: rgb(38, 50, 56); transform-origin: 234.788px 265.741px;" id="elgkw9klu5s2m" class="animable"></path><path d="M228.1,275.38c-.28,0-.54,0-.61-.21a1.64,1.64,0,0,1,.08-.9c.18-.74.37-1.52.56-2.34a42.4,42.4,0,0,0,1.17-6.08,40.39,40.39,0,0,0-1.62,6c-.18.82-.36,1.6-.52,2.35a1.79,1.79,0,0,0,0,1.17.71.71,0,0,0,.5.37,1.84,1.84,0,0,0,.47,0,6.87,6.87,0,0,0,1.76-.23A6.33,6.33,0,0,0,228.1,275.38Z" style="fill: rgb(38, 50, 56); transform-origin: 228.476px 270.803px;" id="elme6duughmok" class="animable"></path><path d="M239.84,285.81a19.19,19.19,0,0,1-10.42,3.41v0l.05.78.08,1.17C237.39,291.66,239.84,285.81,239.84,285.81Z" style="fill: rgb(235, 153, 110); transform-origin: 234.63px 288.505px;" id="eljzhqdqdh1w" class="animable"></path><path d="M232,278.35a3.37,3.37,0,0,0,.81-1.25,1.77,1.77,0,0,0-1.09.08,2.14,2.14,0,0,0-1.25,1.55l0,0a.37.37,0,0,0,.13.34A3.34,3.34,0,0,0,232,278.35Z" style="fill: rgb(235, 153, 110); transform-origin: 231.638px 278.059px;" id="elwlyc701dih" class="animable"></path><path d="M231.52,279.41a3.24,3.24,0,0,0,1.16,0,1.38,1.38,0,0,0,1.11-1,1.13,1.13,0,0,0-.48-1.06,2.86,2.86,0,0,1-.83,1.48A3,3,0,0,1,231.52,279.41Z" style="fill: rgb(235, 153, 110); transform-origin: 232.659px 278.406px;" id="elug9vslcwau" class="animable"></path><path d="M230.62,279.12c-.47.13-.82.15-.82.24s.28.24.81.23a2.76,2.76,0,0,0,.91-.18,3,3,0,0,0,1-.6,2.86,2.86,0,0,0,.83-1.48,1.47,1.47,0,0,0,.05-.34c0-.53-.09-.83-.17-.82s-.15.4-.34.93a3.14,3.14,0,0,1-2.23,2Z" style="fill: rgb(38, 50, 56); transform-origin: 231.6px 277.88px;" id="elgln9ur1219m" class="animable"></path><path d="M248.45,275c.24-.82.8-1.06.8-1s-.29.36-.42,1c1.72-.13,3.8-1,3.46-4.59a7,7,0,0,0-.69-2.53,3.66,3.66,0,0,0-3.85-2v4.54a5.07,5.07,0,0,1-1-.36c0,2.24-.05,4.59,0,4.68a2.61,2.61,0,0,0,1,.22A4.72,4.72,0,0,0,248.45,275Zm0-7.07a.8.8,0,0,1,.56-.21,1.45,1.45,0,0,1,1.16.81,3.52,3.52,0,0,1,.52,1.61,2.68,2.68,0,0,1-1.25,2.7,1.08,1.08,0,0,1-1-.07c-.19-.12-.24-.25-.22-.27s.11.07.29.13a1.06,1.06,0,0,0,.77-.06,2.57,2.57,0,0,0,1-2.4,3.29,3.29,0,0,0-.44-1.44A1.2,1.2,0,0,0,249,268a.53.53,0,0,0-.58.35c-.06.17,0,.28,0,.3s-.14-.09-.11-.34A.68.68,0,0,1,248.48,268Z" style="fill: rgb(255, 190, 157); transform-origin: 249.527px 270.418px;" id="elfxdhaj4mgg9" class="animable"></path><path d="M248.4,268.68s0-.13,0-.3A.53.53,0,0,1,249,268a1.2,1.2,0,0,1,.85.72,3.29,3.29,0,0,1,.44,1.44,2.57,2.57,0,0,1-1,2.4,1.06,1.06,0,0,1-.77.06c-.18-.06-.26-.15-.29-.13s0,.15.22.27a1.08,1.08,0,0,0,1,.07,2.68,2.68,0,0,0,1.25-2.7,3.52,3.52,0,0,0-.52-1.61,1.45,1.45,0,0,0-1.16-.81.8.8,0,0,0-.56.21.68.68,0,0,0-.19.39C248.26,268.59,248.39,268.69,248.4,268.68Z" style="fill: rgb(235, 153, 110); transform-origin: 249.476px 270.315px;" id="elo75rqeqyf3l" class="animable"></path><path d="M228.8,262.28l-1.25-1.8a11.4,11.4,0,0,0,10,3.1l-1.35-3.71s6,8.25,10.49,10.22a5.07,5.07,0,0,0,1,.36v-9.21c0-8.79-2.82-11.89-8.36-13.06a29.36,29.36,0,0,0-6.26-.69,21.77,21.77,0,0,0-10.41,2.85,5.68,5.68,0,0,0-2.5,2.91,5.21,5.21,0,0,0-.28,2.77,6.69,6.69,0,0,0,.39,1.33C221.21,259.54,223.47,261.7,228.8,262.28Z" style="fill: rgb(38, 50, 56); transform-origin: 233.748px 258.97px;" id="elctuisu923er" class="animable"></path><path d="M246.88,250.55s.15-.11.31-.33a15.47,15.47,0,0,1,2.6-3,28.52,28.52,0,0,1,3.68-2.38,7.39,7.39,0,0,0-4,2,9.15,9.15,0,0,0-2.44,3.21C246.89,250.35,246.85,250.54,246.88,250.55Z" style="fill: rgb(38, 50, 56); transform-origin: 250.17px 247.695px;" id="elwy0tnzjhi8s" class="animable"></path><path d="M261.54,251.78c-.44-.36-.79-.63-1-.81a2.22,2.22,0,0,0-.38-.25,13.22,13.22,0,0,0,1.28,1.21c.6.56,1.39,1.3,2.25,2.25.34.38.69.78,1,1.22a14.24,14.24,0,0,1,3,6.29,10.27,10.27,0,0,1-.06,4.09,8.54,8.54,0,0,1-.76,2c-.34.65-.77,1.28-1.18,1.94a9.82,9.82,0,0,0-1.07,2.09,4.51,4.51,0,0,0-.21.78,6,6,0,0,0-.08,1.52,6.53,6.53,0,0,0,1.77,3.93,4.8,4.8,0,0,0,2.83,1.49,3.68,3.68,0,0,0,.74,0,3.34,3.34,0,0,0,2.88-1.75,2.89,2.89,0,0,0,0-2.79,2.48,2.48,0,0,0-1.8-1.1,2.14,2.14,0,0,0-1.31.24,1.12,1.12,0,0,0-.36.3,2.35,2.35,0,0,1,1.64-.34,2.24,2.24,0,0,1,1.58,1.05,2.58,2.58,0,0,1-.05,2.47,3,3,0,0,1-2.57,1.49,4.15,4.15,0,0,1-3.21-1.42,6.09,6.09,0,0,1-1.6-3.63A6.3,6.3,0,0,1,266.1,270c.41-.65.84-1.29,1.2-2a8.57,8.57,0,0,0,.79-2.15,10.48,10.48,0,0,0,0-4.28,14.26,14.26,0,0,0-3.15-6.44,23.51,23.51,0,0,0-1.74-1.87C262.6,252.68,262,252.17,261.54,251.78Z" style="fill: rgb(38, 50, 56); transform-origin: 266.534px 265.134px;" id="elht99wnbivwv" class="animable"></path><path d="M247.38,250.26s0,.1.06.2a10.2,10.2,0,0,1,1.42,3,17.63,17.63,0,0,1,.29,3.5,4.84,4.84,0,0,0,.21-3.63,6,6,0,0,0-.53-1.36C248.22,250.78,247.43,250.18,247.38,250.26Z" style="fill: rgb(11, 94, 215); transform-origin: 248.498px 253.606px;" id="els93hlacogjk" class="animable"></path><path d="M248.45,275l0,.12a2.07,2.07,0,0,0,.27,1.58,2.14,2.14,0,0,0,3.49-.05,2.08,2.08,0,0,0,.23-1.59c-.25-.92-.87-1.16-.87-1.1a3.4,3.4,0,0,1,.51,1.17,1.85,1.85,0,0,1-.27,1.26,1.62,1.62,0,0,1-1.34.67,1.6,1.6,0,0,1-1.35-.63,1.79,1.79,0,0,1-.31-1.25,1.17,1.17,0,0,1,.05-.2c.13-.63.48-.93.42-1S248.69,274.2,248.45,275Z" style="fill: rgb(11, 94, 215); transform-origin: 250.451px 275.764px;" id="elshfw0ihove" class="animable"></path><path d="M227.17,246.44a3.47,3.47,0,0,0-1.46.14,8.9,8.9,0,0,0-.89.25,10,10,0,0,0-6.75,8.68,5.35,5.35,0,0,0,.21,2.37c.09,0,0-.91.16-2.33a10.38,10.38,0,0,1,5.34-7.82,12.22,12.22,0,0,1,1.17-.56C226.28,246.63,227.18,246.53,227.17,246.44Z" style="fill: rgb(38, 50, 56); transform-origin: 222.595px 252.148px;" id="elu65df6b1bos" class="animable"></path><path d="M159.08,415.41c1.46-10,12.23-16.49,22.37-16.94s19.89,3.47,29.53,6.64,20.22,5.61,29.8,2.25c12.11-4.26,19.26-16.46,29-24.83a54,54,0,0,1,54.29-8.95v50.93H157.6Z" style="fill: rgb(11, 94, 215); transform-origin: 240.835px 397.206px;" id="elq41aems67wg" class="animable"></path><rect x="216.38" y="389.61" width="55.62" height="2.95" style="fill: rgb(38, 50, 56); transform-origin: 244.19px 391.085px;" id="el7silwpf5f5s" class="animable"></rect><rect x="197.94" y="396.55" width="92.5" height="2.95" style="fill: rgb(38, 50, 56); transform-origin: 244.19px 398.025px;" id="elvm9kiru9rg" class="animable"></rect><path d="M157.6,204.62c8.74,11,26.44,18.73,40.46,19.69,9.35.65,18.66-1.3,28-2.16s19.25-.49,27.31,4.28c9.91,5.87,15.19,17.24,24,24.71,12.91,11,33.49,11.71,47.12,1.62V203ZM208,221.5H191.76a3.27,3.27,0,1,1,0-6.53H208a3.27,3.27,0,0,1,0,6.53Zm34.23,0a4.38,4.38,0,1,1,4.38-4.38A4.38,4.38,0,0,1,242.21,221.5Zm50.35,0H276.33a3.27,3.27,0,0,1,0-6.53h16.23a3.27,3.27,0,0,1,0,6.53Z" style="fill: rgb(11, 94, 215); transform-origin: 241.045px 231.441px;" id="eltj5nngavzwc" class="animable"></path><g id="el1clboazehh7"><path d="M157.6,204.62c8.74,11,26.44,18.73,40.46,19.69,9.35.65,18.66-1.3,28-2.16s19.25-.49,27.31,4.28c9.91,5.87,15.19,17.24,24,24.71,12.91,11,33.49,11.71,47.12,1.62V203ZM208,221.5H191.76a3.27,3.27,0,1,1,0-6.53H208a3.27,3.27,0,0,1,0,6.53Zm34.23,0a4.38,4.38,0,1,1,4.38-4.38A4.38,4.38,0,0,1,242.21,221.5Zm50.35,0H276.33a3.27,3.27,0,0,1,0-6.53h16.23a3.27,3.27,0,0,1,0,6.53Z" style="fill: rgb(255, 255, 255); opacity: 0.5; transform-origin: 241.045px 231.441px;" class="animable"></path></g><path d="M248.83,180.56H235.59a10.46,10.46,0,0,1,0-20.92h13.24a10.46,10.46,0,0,1,0,20.92Zm-13.24-16.92a6.46,6.46,0,0,0,0,12.92h13.24a6.46,6.46,0,0,0,0-12.92Z" style="fill: rgb(38, 50, 56); transform-origin: 242.21px 170.1px;" id="el57eibxastvj" class="animable"></path><path d="M238.73,182.68s-1.55,9.73-2.22,11.86-3.92,10.85-2.91,16.1,3.74,8.12,8.92,7.58l.12-3s-5.46,0-5.69-4.36,1-11.41,3.58-13.87a4.16,4.16,0,0,1,2.8-1.23V182.68Z" style="fill: rgb(69, 90, 100); transform-origin: 238.368px 200.482px;" id="elo10jx7gp7k" class="animable"></path><path d="M239.3,190.85h-5.07a3.52,3.52,0,0,0-3.53,3.52h0a3.52,3.52,0,0,0,3.53,3.52h3.86Z" style="fill: rgb(69, 90, 100); transform-origin: 235px 194.37px;" id="eloo23xc32urn" class="animable"></path><polygon points="237.02 175.63 237.02 181.55 238.21 181.55 238.21 183.76 246.17 183.76 246.17 181.86 247.4 181.86 247.4 175.63 237.02 175.63" style="fill: rgb(38, 50, 56); transform-origin: 242.21px 179.695px;" id="elpupz01rzumh" class="animable"></polygon><rect x="238.58" y="173.47" width="6.98" height="3.54" style="fill: rgb(38, 50, 56); transform-origin: 242.07px 175.24px;" id="el9xsq9z4o35" class="animable"></rect><path d="M233,166.62l-1.38-47.88s-.42-14,.07-25.24c.31-7.18,1.17-12.34,4.74-17.12,4-5.38,23.17-24.64,23.17-24.64s-6.84,14.75-7,23.18c-.18,10.29.13,16.8.45,29.33.2,7.68.95,16.6,1.18,22.15.31,7.3.94,24.11.94,24.11v16.11Z" style="fill: rgb(11, 94, 215); transform-origin: 245.526px 109.18px;" id="el67wl9f2fdpd" class="animable"></path></g><defs>     <filter id="active" height="200%">         <feMorphology in="SourceAlpha" result="DILATED" operator="dilate" radius="2"></feMorphology>                <feFlood flood-color="#32DFEC" flood-opacity="1" result="PINK"></feFlood>        <feComposite in="PINK" in2="DILATED" operator="in" result="OUTLINE"></feComposite>        <feMerge>            <feMergeNode in="OUTLINE"></feMergeNode>            <feMergeNode in="SourceGraphic"></feMergeNode>        </feMerge>    </filter>    <filter id="hover" height="200%">        <feMorphology in="SourceAlpha" result="DILATED" operator="dilate" radius="2"></feMorphology>                <feFlood flood-color="#ff0000" flood-opacity="0.5" result="PINK"></feFlood>        <feComposite in="PINK" in2="DILATED" operator="in" result="OUTLINE"></feComposite>        <feMerge>            <feMergeNode in="OUTLINE"></feMergeNode>            <feMergeNode in="SourceGraphic"></feMergeNode>        </feMerge>            <feColorMatrix type="matrix" values="0   0   0   0   0                0   1   0   0   0                0   0   0   0   0                0   0   0   1   0 "></feColorMatrix>    </filter></defs></svg>